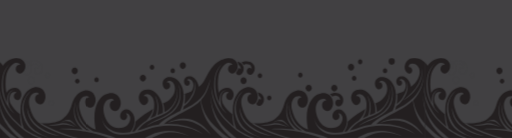
t = 0.00 s
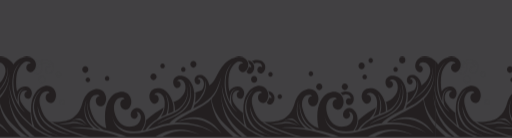
t = 1.50 s
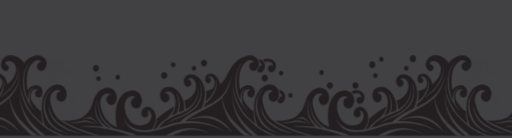
t = 3.00 s
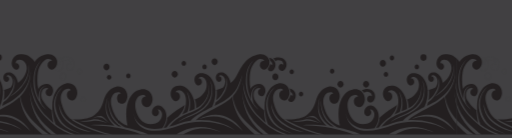
t = 4.50 s
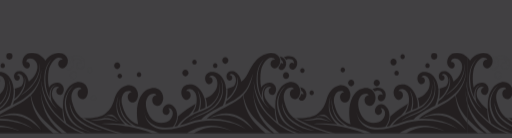
t = 6.00 s
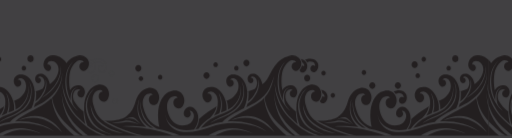
t = 9.00 s

The animated SVG that drew these frames (rendered in a browser with its animation timeline set to each time). Animation: 1 CSS @keyframes rule; frames cover the first 9.00 s, repeats indefinitely.

<?xml version="1.0" encoding="UTF-8"?>
<svg xmlns="http://www.w3.org/2000/svg" version="1.1" viewBox="0 0 2000 540">
  <!-- Generator: Adobe Illustrator 29.7.1, SVG Export Plug-In . SVG Version: 2.1.1 Build 8)  -->
  <defs>
    <style>
      .st0 {
        fill: #414042;
      }

      .st1 {
        fill: #231f20;
      }
      /* Apply to the element you want to animate */
#wave {
  animation: wave-motion 60s linear infinite;
}

@keyframes wave-motion {
  0%   { transform: translate(0px,    0px); }
  10%  { transform: translate(166px, -20px); }
  20%  { transform: translate(332px,   0px); }
  30%  { transform: translate(498px,  20px); }
  40%  { transform: translate(664px,   0px); }
  50%  { transform: translate(831px, -20px); }
  60%  { transform: translate(997px,   0px); }
  70%  { transform: translate(1163px, 20px); }
  80%  { transform: translate(1329px,  0px); }
  90%  { transform: translate(1495px,-20px); }
  100% { transform: translate(1662px,  0px); }
}


    </style>
  </defs>
  <g id="wavebgcolor">
    <rect class="st0" x="-12.41" y="-13.99" width="2030.91" height="555.42"/>
  </g>
  <g id="wave">
    <g>
      <path class="st1" d="M.11,541.44V245.32c3.81,3.7,6.18,6.74,8.98,11.53,14.18-19.6,32.22-26.74,45.64-29.26,22.66-4.28,39.28,9.42,41.99,24.23,2.7,14.82-2.61,26.07-12.16,32.98-8.55,6.18-21.03.49-23.95-9.66-3.53-12.25,5.43-24.77,16.72-21.55-2.03-6.68-9.49-9.16-17.39-8.17-10.54,1.32-32.97,21.38-37.89,52.43-2.77,17.48-3.88,40.67,1.28,64.98,4.74-7.24,10.43-12.34,16.2-15.3,19.71-10.12,33.51-1.61,38.99,9.76,5.46,11.36,2.9,21.94-2.08,29-5.32,7.55-17.03,5.95-21.65-1.54-5.57-9.05-1.03-21.63,8.89-21.99-3.13-4.91-9.75-4.96-15.98-2.06-8.3,3.86-16.34,18.91-10.79,37.98.38,1.31.78,2.69,1.2,4.1,9.13,16.5,22.37,32.34,41.2,46.08-5-56.74,16.21-90.61,38.31-101.97,27.35-14.06,46.53-2.24,54.12,13.54,7.59,15.78,4.03,30.46-2.88,40.26-7.39,10.49-23.65,8.27-30.06-2.14-7.74-12.57-1.43-30.03,12.34-30.53-4.34-6.82-13.54-6.89-22.18-2.86-11.52,5.36-22.67,26.25-14.97,52.72,5.21,17.89,12.03,43.37,35.39,62.02,35.11,5.87,75.85-1.57,90.84-12.52,17.84-13.04,29.43-25.49,39.27-59.24,7.28-24.96,20.47-41.17,34.39-48.32,27.36-14.05,46.53-2.23,54.12,13.54,7.58,15.78,4.02,30.45-2.88,40.26-7.39,10.49-23.65,8.27-30.06-2.13-7.74-12.57-1.43-30.02,12.34-30.53-4.34-6.82-13.55-6.88-22.18-2.86-11.52,5.36-22.67,26.26-14.98,52.72,6.84,23.49,16.59,58.77,62.7,76.39-16.63-77.75,9.08-123.24,36.02-137.09,28.93-14.86,49.2-2.36,57.22,14.32,8.02,16.68,4.25,32.2-3.05,42.57-7.81,11.09-25,8.74-31.78-2.26-8.19-13.29-1.51-31.74,13.05-32.27-4.59-7.21-14.32-7.28-23.46-3.03-12.18,5.67-22.88,27.9-15.83,55.74,6.63,26.16,18.73,43.03,37.53,51.86,19.51,9.16,45.57,1.39,53.47-6.76,13.28-13.72,14.27-30.44,9.07-38.52-3.9-6.06-9.55-9.84-14.57-7.47,8.26,6.04,6.08,19.35-3,23.83-7.53,3.71-18.25-1.69-19.15-11.19-.84-8.88,2.06-19.35,12.16-25.86,10.11-6.51,25.94-5.78,37.82,14.21,4.87,8.19,7.6,19.82,6.15,33.55,3.34-2.94,6.86-5.97,10.56-9.09,17.77-14.94,40.5-30.74,65.8-45.82.5-6.02.56-11.63.66-16.6.45-23.53-13.19-37.57-23.73-38.89-7.9-.99-15.36,1.48-17.39,8.17,11.3-3.22,20.25,9.3,16.72,21.55-2.93,10.14-15.65,16.24-23.96,9.66-7.76-6.15-13.87-17.13-11.17-31.95,2.71-14.82,15.69-29.48,41-25.27,17.8,2.96,38.8,19.96,49.47,55.6,7.41-3.91,14.93-7.7,22.53-11.37,21.65-16.42,27.34-33.22,27.62-47.93.36-18.82-10.55-30.04-18.97-31.09-6.32-.79-12.29,1.19-13.91,6.53,9.03-2.57,16.19,7.43,13.36,17.23-2.33,8.11-12.51,12.98-19.15,7.72-6.21-4.91-11.09-13.7-8.93-25.54,2.16-11.85,12.55-23.57,32.78-20.21,18.25,3.04,44.72,20.11,48.93,67.41,2.61-.92,5.21-1.82,7.81-2.68,8.29-2.76,15.83-5.78,22.68-9,5.93-8.22,7.83-16.28,7.98-23.66.28-14.47-8.1-23.1-14.58-23.91-4.87-.61-9.45.91-10.7,5.02,6.95-1.98,12.45,5.72,10.28,13.25-1.79,6.23-9.61,9.98-14.72,5.94-4.77-3.78-8.53-10.54-6.87-19.65,1.66-9.11,9.65-18.12,25.21-15.54,12.04,2,26.45,14.47,32.18,41.12,10.78-8.44,17.6-18.39,22.58-27.25,9.12-16.22,20.1-41.24,37.93-59.07,18.22-18.22,35.52-23.44,48.93-25.97,22.66-4.28,39.28,9.42,41.98,24.23,2.7,14.82-2.6,26.07-12.16,32.98-8.54,6.18-21.02.49-23.95-9.66-3.53-12.25,5.42-24.77,16.72-21.55-2.03-6.68-9.49-9.16-17.39-8.17-10.54,1.32-32.97,21.38-37.89,52.43-2.77,17.48-3.88,40.67,1.28,64.98,4.74-7.24,10.43-12.34,16.2-15.3,19.71-10.12,33.52-1.61,38.99,9.76,5.46,11.36,2.89,21.94-2.08,29-5.32,7.55-17.03,5.95-21.65-1.54-5.58-9.05-1.03-21.63,8.89-21.99-3.12-4.91-9.75-4.96-15.98-2.06-8.3,3.86-16.33,18.91-10.79,37.98.38,1.31.78,2.69,1.2,4.1,9.13,16.5,22.38,32.34,41.2,46.08-5-56.74,16.22-90.61,38.31-101.97,27.35-14.06,46.53-2.24,54.12,13.54,7.59,15.78,4.02,30.46-2.89,40.26-7.39,10.49-23.65,8.27-30.06-2.14-7.73-12.57-1.42-30.03,12.34-30.53-4.34-6.82-13.54-6.89-22.19-2.86-11.52,5.36-22.66,26.25-14.97,52.72,5.21,17.89,12.03,43.37,35.39,62.02,35.11,5.87,75.86-1.57,90.84-12.52,17.83-13.04,29.43-25.49,39.27-59.24,7.28-24.96,20.47-41.17,34.39-48.32,27.36-14.05,46.53-2.23,54.11,13.54,7.59,15.78,4.02,30.45-2.88,40.26-7.4,10.49-23.65,8.27-30.06-2.13-7.74-12.57-1.43-30.02,12.34-30.53-4.34-6.82-13.55-6.88-22.19-2.86-11.52,5.36-22.67,26.26-14.97,52.72,6.84,23.49,16.59,58.77,62.7,76.39-16.63-77.75,9.08-123.24,36.02-137.09,28.93-14.86,49.2-2.36,57.22,14.32,8.02,16.68,4.25,32.2-3.05,42.57-7.81,11.09-25,8.74-31.78-2.26-8.19-13.29-1.51-31.74,13.05-32.27-4.59-7.21-14.32-7.28-23.46-3.03-12.18,5.67-22.88,27.9-15.83,55.74,6.63,26.16,18.73,43.03,37.53,51.86,19.5,9.16,45.57,1.39,53.46-6.76,13.29-13.72,14.28-30.44,9.07-38.52-3.9-6.06-9.56-9.84-14.58-7.47,8.26,6.04,6.08,19.35-3,23.83-7.53,3.71-18.25-1.69-19.15-11.19-.84-8.88,2.06-19.35,12.16-25.86,10.11-6.51,25.94-5.78,37.83,14.21,4.87,8.19,7.59,19.82,6.15,33.55,3.34-2.94,6.85-5.97,10.56-9.09,17.77-14.94,40.5-30.74,65.8-45.82.49-6.02.56-11.63.65-16.6.45-23.53-13.19-37.57-23.73-38.89-7.9-.99-15.36,1.48-17.39,8.17,11.3-3.22,20.25,9.3,16.72,21.55-2.93,10.14-15.65,16.24-23.96,9.66-7.76-6.15-13.87-17.13-11.17-31.95,2.71-14.82,15.69-29.48,41-25.27,17.8,2.96,38.8,19.96,49.47,55.6,7.4-3.91,14.94-7.7,22.53-11.37,21.66-16.42,27.34-33.22,27.62-47.93.36-18.82-10.54-30.04-18.97-31.09-6.32-.79-12.28,1.19-13.91,6.53,9.03-2.57,16.19,7.43,13.36,17.23-2.33,8.11-12.51,12.98-19.15,7.72-6.21-4.91-11.09-13.7-8.93-25.54,2.16-11.85,12.55-23.57,32.78-20.21,18.24,3.04,44.72,20.11,48.93,67.41,2.61-.92,5.21-1.82,7.81-2.68,8.29-2.76,15.83-5.78,22.68-9,5.93-8.22,7.84-16.28,7.98-23.66.28-14.47-8.11-23.1-14.59-23.91-4.86-.61-9.45.91-10.7,5.02,6.95-1.98,12.45,5.72,10.28,13.25-1.8,6.23-9.62,9.98-14.72,5.94-4.77-3.78-8.53-10.54-6.87-19.65,1.66-9.11,9.65-18.12,25.21-15.54,12.04,2,26.45,14.47,32.18,41.12,25.19-19.71,33.55-42.07,33.84-57.71.38-21.06-14.26-32.64-28.08-33.19-8.3-.34-15.6,4.07-15.6,13.85,7.43-2.44,16.63,5.8,13.72,15.9-2.41,8.37-11.98,11.78-18.83,6.36-6.41-5.07-11.98-14.93-9.75-27.15,2.23-12.22,11.89-30.96,34.18-30.96,19.32,0,30.53,4.18,45.81,18.35v296.12H.11Z"/>
      <ellipse class="st1" cx="1530.84" cy="240.01" rx="11.89" ry="13.03"/>
      <path class="st1" d="M1359.94,262.81c0,7.2,5.32,13.04,11.89,13.04s11.89-5.84,11.89-13.04-5.32-13.03-11.89-13.03-11.89,5.83-11.89,13.03Z"/>
      <path class="st1" d="M939.36,315.77c0,7.2,5.32,13.03,11.89,13.03s11.89-5.84,11.89-13.03-5.32-13.03-11.89-13.03-11.89,5.83-11.89,13.03Z"/>
      <path class="st1" d="M1006.74,295.68c0,5.16,3.82,9.35,8.53,9.35s8.52-4.19,8.52-9.35-3.82-9.35-8.52-9.35-8.53,4.18-8.53,9.35Z"/>
      <path class="st1" d="M1043.23,382.83c0,5.16,3.82,9.35,8.53,9.35s8.52-4.19,8.52-9.35-3.82-9.35-8.52-9.35-8.53,4.18-8.53,9.35Z"/>
      <path class="st1" d="M1496.31,276.66c0,5.16,3.82,9.35,8.53,9.35s8.52-4.19,8.52-9.35-3.82-9.35-8.52-9.35-8.53,4.18-8.53,9.35Z"/>
      <path class="st1" d="M1398.97,241.63c0,5.16,3.82,9.35,8.52,9.35s8.53-4.19,8.53-9.35-3.82-9.35-8.53-9.35-8.52,4.18-8.52,9.35Z"/>
      <path class="st0" d="M1654.79,528.4c-20.63-32.21-48.28-51.85-77.03-60.59-28.76-8.74-65.35-4.24-94.33,13.94,26.98-10.79,60.27-15.16,91.07-6.43,26.78,7.59,54.38,24.98,80.3,53.07Z"/>
      <path class="st0" d="M868.99,247.05c-24.74,25.55-30.79,55.31-28.08,96.42,1.53,23.19,7.76,43.7,16.14,60.7-1.03-8.26-1.36-21.83,3.33-33.17,4.72-11.4,13.55-20.45,27.93-17.41-14.1-.29-17.28,4.37-23.21,14.23-5.88,9.78-5.85,39.96,3.27,55.6,7.91,11.35,16.55,20.15,24.55,25.95-30.09-16.7-55.69-64.74-56.85-105.5-1.12-39.55,4.08-71.69,32.91-96.83Z"/>
      <path class="st0" d="M1125.5,497.44c-17.1-9.61-40.61-18.54-57.7-14.87-17.32,3.72-32.64,6.6-52.33,7.05,23.05,2.91,43.37-.97,52.63-1.9,19.68-1.99,36.31,1.46,57.39,9.73Z"/>
      <path class="st0" d="M1133.21,497.65c-8.91-6.11-21.19-17.43-28.7-20.77-8.92-3.97-23.41-5.5-37.06,1.53,10.87-7.94,26.75-12.53,37.34-7.64,7.84,3.62,14.21,14.05,28.42,26.88Z"/>
      <path class="st0" d="M951.53,354.67c-16.72,9.16-33.16,36.35-35.39,63.24-2.23,26.89,6.97,57.13,26.47,80.04,17.22,20.23,52.94,33,77.74,40.02-39.29-15.58-58.8-29.02-73.56-45.21-11.15-12.23-27.43-47.7-25.92-74.54,1.67-29.63,13.93-50.1,30.66-63.54Z"/>
      <path class="st0" d="M934.9,418.83c5.57,28.11,14.68,54.38,47.56,77.6,32.88,23.22,55.73,28.1,82.48,36.05-33.44-4.27-63.94-14.61-87.5-32.38-25.91-19.55-41.43-44.3-42.54-81.26Z"/>
      <path class="st0" d="M1523.6,325.34c6.97,12.53,13.65,35.13,6.41,63.54-7.25,28.41-25.73,49.98-57.96,65.69-32.6,15.88-55.73,23.22-69.38,37.88,22.01-15.58,56.43-25.35,71.89-33.91,26.47-14.66,51.45-34.25,58.24-66.6,6.41-30.55.83-53.15-9.2-66.6Z"/>
      <path class="st1" d="M926.76,240.74c13.56,2.33,22.52,12.1,24.18,21.57.44,2.39.64,4.64.64,6.77-.04,9.91-4.25,17.22-11.36,22.43-1.86,1.34-3.94,1.96-6.14,1.96-5.36.06-10.97-4-12.63-9.25,4.66-4.63,8.01-10.62,9.38-17.65.14,0,.28-.05.42-.05.86,0,1.77.12,2.72.4l5.98,1.73s.52-2.54-1.06-6.43c-1.58-3.89-4.69-6.76-7.78-8.46-.11-.88-.2-1.75-.37-2.65-.68-3.63-2.05-7.12-3.99-10.35Z"/>
      <path class="st1" d="M1006.11,361.41c13.56,2.33,22.52,12.1,24.18,21.57.44,2.39.64,4.64.64,6.77-.04,9.91-4.25,17.22-11.36,22.43-1.85,1.34-3.94,1.96-6.14,1.96-5.36.06-10.97-4-12.63-9.25,4.66-4.63,8.01-10.62,9.38-17.65.14,0,.28-.05.42-.05.86,0,1.77.12,2.72.4l5.98,1.73s.52-2.54-1.06-6.43c-1.58-3.89-4.69-6.76-7.78-8.46-.11-.88-.2-1.75-.36-2.65-.68-3.63-2.05-7.12-3.99-10.35Z"/>
      <path class="st1" d="M963.79,239.23c17.02-.03,28.51,11.24,30.41,22.09.44,2.39.64,4.64.64,6.77-.04,9.91-4.25,17.22-11.36,22.43-1.85,1.34-3.95,1.95-6.13,1.95-5.51.06-11.3-4.2-12.79-9.65-.42-1.48-.62-2.96-.62-4.4.03-7.12,4.8-12.89,10.59-12.9.86,0,1.77.13,2.72.4l5.97,1.73-1.95-6.44c-1.16-3.89-3.8-6.77-6.88-8.46-3.11-1.71-6.68-2.42-10.39-2.43-1.21,0-2.44.08-3.67.23-2.68.39-5.63,1.56-8.71,3.4-2.15-3.82-5.08-7.29-8.7-10.16,4.64-1.85,9.11-3.05,13.15-3.82,2.69-.51,5.27-.74,7.73-.74Z"/>
      <path class="st1" d="M1310.18,362.96c17.02-.02,28.51,11.24,30.41,22.09.44,2.39.64,4.64.64,6.77-.04,9.91-4.25,17.22-11.36,22.43-1.85,1.34-3.95,1.95-6.13,1.95-5.51.06-11.3-4.2-12.79-9.65-.42-1.48-.62-2.96-.62-4.4.03-7.12,4.8-12.89,10.59-12.9.86,0,1.77.13,2.72.4l5.97,1.73-1.95-6.44c-1.16-3.89-3.8-6.77-6.88-8.46-3.11-1.71-6.68-2.42-10.39-2.43-1.21,0-2.44.08-3.67.23-2.68.39-5.63,1.56-8.71,3.4-2.15-3.82-5.08-7.29-8.7-10.16,4.64-1.85,9.11-3.05,13.15-3.82,2.69-.51,5.27-.74,7.73-.74Z"/>
      <path class="st0" d="M1653.06,370c.94,18.98,4.2,36.17,9.05,51.68v11.61c-6-20.52-9-41.93-9.05-63.29Z"/>
      <path class="st0" d="M1654.86,333.74c1.7,12.52,4.19,24.37,7.24,35.58v12.86c-3.84-14.59-6.42-30.68-7.24-48.43Z"/>
      <path class="st0" d="M980.21,479.91h0c3.31.55,6.67.99,10.06,1.31,12.23,8.36,29.04,17.18,52.65,27.44,28.36,12.35,63.51,24.6,101.53,32.77h-21.09c-30.52-7.86-58.6-18-82.08-28.23-32.77-14.3-50.32-24.62-61.06-33.3Z"/>
      <path class="st0" d="M1572.9,533.35c-70.49-28.05-115.45-13.33-151.76,8.08h-26.77c39.86-24.41,96.93-47.88,178.53-8.08Z"/>
      <path class="st0" d="M1152.42,507.22c-26.36-23.74-34.66-47.49-34.11-74.95.05-8.12,2.41-27.37,8.12-37.47-3.95,11.31-5.87,26.9-5.87,36.73.08,22.34,9.51,54.16,46.74,77.57,4.3.61,8.65,1.27,13.02,1.98-33.73-20.46-42.39-43.55-48.22-67.66-2-8.28-3.76-25.51-1.21-37.42-.61,12.07.85,26.3,3.55,35.99,5.81,20.6,18.12,49.32,59.57,71.48,31.43,5.9,63.67,14.87,92.16,27.97h-27.73c-75.13-31.43-156.78-35.89-200.18-37.07,17.74-1.86,51.51-2.27,94.17,2.85Z"/>
      <path class="st0" d="M1646.48,265.16c5.48,17.42,4.74,39.2-8.46,64.46-11.98,22.94-37.52,51.12-64.83,64.36,25.64-19.35,49.14-41.24,62.05-66.19,11.59-22.4,15.6-38.9,11.24-62.63Z"/>
      <path class="st0" d="M1261.11,506.81c21.6,13.16,48.53,14.82,78.3,9.92,11.58-15.47,14.8-26.65,15.9-37.9l3.8-4.17c-.21,11.72-2.68,23.58-13.96,41.06,3.73-.71,7.51-1.54,11.32-2.43,13.9-19.01,29.39-32.08,45.03-41.9,13.54-13,23.69-28.94,25.95-44.97l4.22-2.5c-2.07,14.66-6,26.98-14.59,38.67,7.22-3.68,14.36-6.85,21.3-9.76,7.52-21.57,10.92-44.85-2.66-79.22,9.61,15.22,18.87,43.17,8.84,76.66,7.67-3.15,14.98-6.1,21.78-9.2,1.09-9.31.41-23.93-3.07-34.87l3.74-2.17c4.14,10.49,5.79,24.75,5.39,34.14,6.38-3.2,12.2-6.67,17.19-10.79,32.51-26.88,36.16-65.02,30.65-87.58,8.26,25.57,1.86,67.23-30.65,94.11-12.4,10.26-29.18,16.2-47.28,23.46-25.13,10.07-53.06,22.88-76.07,53.48,14.02-3.73,28.45-8.46,43.1-13.82,12.06-4.41,26.03-7.79,41.11-9.93,17.66-19.6,52-37.2,84.06-53.27,9.74-21.03,14.19-43.01,13.03-64.87l5.09-1.73c.82,12.9.34,25.81-2.25,39.89,10.41-8.9,16.26-14.52,23.73-25.97,10.3-15.81,20.62-35.04,15.79-61.31,8.73,21.39.83,46.69-13.93,68.03-11.23,16.24-20.17,22.78-27.59,28.26-1.15,4.37-2.56,8.68-4.26,12.88,15.58-7.81,30.13-15.27,41.33-22.4,47.93-30.55,69.4-72.86,69.47-114.87,2.03,33-9.92,69.9-39.71,100.36,7.63,43.05,26.03,70.07,46.88,92.7v18.1c-21.8-24.52-42.53-58.32-48.53-109.14-7.67,7.61-16.45,14.81-26.45,21.41-35.35,23.33-85.13,42.09-116.76,69.9,52.17-3.4,112.89,7.67,155.21,41.31-63.53-42.16-159.38-42.77-216.23-22-56.85,20.78-110.62,32.69-148.24,9.78-26.65-16.23-33.44-45.21-35.67-68.43,2.23,23.22,9.02,44.87,35.67,61.1Z"/>
      <path class="st1" d="M701.69,256.73c0,7.2,5.32,13.03,11.89,13.03s11.89-5.84,11.89-13.03-5.33-13.03-11.89-13.03-11.89,5.84-11.89,13.03Z"/>
      <path class="st1" d="M1194.22,344.59c0,7.2,5.32,13.04,11.89,13.04s11.89-5.84,11.89-13.04-5.32-13.03-11.89-13.03-11.89,5.84-11.89,13.03Z"/>
      <path class="st1" d="M1294.36,344.59c0,7.2,5.32,13.04,11.89,13.04s11.89-5.84,11.89-13.04-5.32-13.03-11.89-13.03-11.89,5.84-11.89,13.03Z"/>
      <path class="st1" d="M545.52,305.72c0,7.2,5.32,13.04,11.89,13.04s11.89-5.84,11.89-13.04-5.32-13.03-11.89-13.03-11.89,5.83-11.89,13.03Z"/>
      <path class="st1" d="M278.65,277.16c0,7.2,5.32,13.04,11.88,13.04s11.89-5.84,11.89-13.04-5.32-13.03-11.89-13.03-11.88,5.83-11.88,13.03Z"/>
      <path class="st0" d="M108.59,315.77c0,7.2,5.33,13.03,11.89,13.03s11.89-5.84,11.89-13.03-5.32-13.03-11.89-13.03-11.89,5.83-11.89,13.03Z"/>
      <path class="st0" d="M175.97,295.68c0,5.16,3.82,9.35,8.53,9.35s8.53-4.19,8.53-9.35-3.82-9.35-8.53-9.35-8.53,4.18-8.53,9.35Z"/>
      <path class="st1" d="M292.22,317.16c0,5.16,3.82,9.35,8.53,9.35s8.52-4.19,8.52-9.35-3.82-9.35-8.52-9.35-8.53,4.18-8.53,9.35Z"/>
      <path class="st0" d="M190.72,404.57c0,5.16,3.82,9.35,8.53,9.35s8.52-4.19,8.52-9.35-3.81-9.35-8.52-9.35-8.53,4.18-8.53,9.35Z"/>
      <path class="st1" d="M665.54,276.66c0,5.16,3.82,9.35,8.53,9.35s8.52-4.19,8.52-9.35-3.81-9.35-8.52-9.35-8.53,4.18-8.53,9.35Z"/>
      <path class="st1" d="M367.49,311.9c0,5.16,3.82,9.35,8.53,9.35s8.52-4.19,8.52-9.35-3.81-9.35-8.52-9.35-8.53,4.18-8.53,9.35Z"/>
      <path class="st1" d="M584.47,262.86c0,5.16,3.82,9.35,8.53,9.35s8.53-4.19,8.53-9.35-3.82-9.35-8.53-9.35-8.53,4.18-8.53,9.35Z"/>
      <path class="st1" d="M1164.89,293.51c0,5.16,3.82,9.35,8.52,9.35s8.53-4.19,8.53-9.35-3.82-9.35-8.53-9.35-8.52,4.18-8.52,9.35Z"/>
      <path class="st1" d="M1375.39,305.77c0,5.16,3.82,9.35,8.52,9.35s8.53-4.19,8.53-9.35-3.82-9.35-8.53-9.35-8.52,4.18-8.52,9.35Z"/>
      <path class="st0" d="M824.02,528.4c-20.63-32.21-48.28-51.85-77.03-60.59-28.76-8.74-65.35-4.24-94.33,13.94,26.99-10.79,60.27-15.16,91.07-6.43,26.78,7.59,54.38,24.98,80.29,53.07Z"/>
      <path class="st0" d="M38.22,247.05c-24.74,25.55-30.79,55.31-28.08,96.42,1.53,23.19,7.75,43.7,16.14,60.7-1.03-8.26-1.36-21.83,3.34-33.17,4.72-11.4,13.55-20.45,27.93-17.41-14.1-.29-17.27,4.37-23.2,14.23-5.88,9.78-5.86,39.96,3.27,55.6,7.91,11.35,16.55,20.15,24.55,25.95-30.09-16.7-55.69-64.74-56.85-105.5-1.12-39.55,4.08-71.69,32.91-96.83Z"/>
      <path class="st0" d="M294.73,497.44c-17.1-9.61-40.61-18.54-57.7-14.87-17.32,3.72-32.64,6.6-52.33,7.05,23.05,2.91,43.38-.97,52.63-1.9,19.68-1.99,36.31,1.46,57.39,9.73Z"/>
      <path class="st0" d="M302.44,497.65c-8.91-6.11-21.19-17.43-28.7-20.77-8.92-3.97-23.4-5.5-37.06,1.53,10.87-7.94,26.76-12.53,37.34-7.64,7.84,3.62,14.22,14.05,28.42,26.88Z"/>
      <path class="st0" d="M120.76,354.67c-16.72,9.16-33.16,36.35-35.39,63.24-2.23,26.89,6.97,57.13,26.47,80.04,17.22,20.23,52.94,33,77.74,40.02-39.29-15.58-58.8-29.02-73.56-45.21-11.15-12.23-27.43-47.7-25.92-74.54,1.67-29.63,13.93-50.1,30.66-63.54Z"/>
      <path class="st0" d="M104.13,418.83c5.57,28.11,14.68,54.38,47.56,77.6,32.88,23.22,55.73,28.1,82.48,36.05-33.43-4.27-63.94-14.61-87.49-32.38-25.91-19.55-41.43-44.3-42.54-81.26Z"/>
      <path class="st0" d="M692.83,325.34c6.97,12.53,13.65,35.13,6.41,63.54-7.24,28.41-25.73,49.98-57.96,65.69-32.6,15.88-55.73,23.22-69.38,37.88,22.02-15.58,56.42-25.35,71.89-33.91,26.47-14.66,51.45-34.25,58.24-66.6,6.41-30.55.83-53.15-9.2-66.6Z"/>
      <path class="st0" d="M96,240.74c13.56,2.33,22.52,12.1,24.18,21.57.44,2.39.64,4.64.64,6.77-.04,9.91-4.25,17.22-11.36,22.43-1.85,1.34-3.95,1.96-6.14,1.96-5.36.06-10.97-4-12.63-9.25,4.66-4.63,8.02-10.62,9.38-17.65.14,0,.28-.05.42-.05.86,0,1.77.12,2.72.4l5.98,1.73s.52-2.54-1.06-6.43c-1.58-3.89-4.69-6.76-7.78-8.46-.11-.88-.2-1.75-.36-2.65-.68-3.63-2.05-7.12-3.99-10.35Z"/>
      <path class="st0" d="M133.03,239.23c17.02-.03,28.51,11.24,30.41,22.09.44,2.39.64,4.64.64,6.77-.05,9.91-4.25,17.22-11.36,22.43-1.85,1.34-3.94,1.95-6.13,1.95-5.51.06-11.3-4.2-12.79-9.65-.42-1.48-.62-2.96-.62-4.4.03-7.12,4.8-12.89,10.59-12.9.86,0,1.77.13,2.72.4l5.98,1.73-1.96-6.44c-1.16-3.89-3.79-6.77-6.88-8.46-3.11-1.71-6.68-2.42-10.39-2.43-1.21,0-2.44.08-3.67.23-2.68.39-5.63,1.56-8.71,3.4-2.15-3.82-5.08-7.29-8.7-10.16,4.64-1.85,9.11-3.05,13.15-3.82,2.69-.51,5.27-.74,7.73-.74Z"/>
      <path class="st0" d="M830.87,502.9c-22.46-25.25-43.36-60.31-48.61-113.73l1.33-2.1c7.04,46.03,25.62,74.23,47.28,97.73,3.15,3.42,6.35,6.74,9.59,10,19.87,20.03,37.18,34.71,56.94,46.63h-26.01c-10.09-8.15-20.13-17.45-30.93-28.34-3.19-3.21-6.4-6.62-9.59-10.2Z"/>
      <path class="st0" d="M830.87,433.3c-6-20.52-8.53-41.93-8.58-63.29.94,18.98,3.73,36.17,8.58,51.68,11.3,36.14,31.25,63.04,50.83,81.68,16.34,15.55,30.38,27.83,44.83,38.08h-20.36c-9.75-8.18-19.54-17.27-29.25-27.32-22.15-22.94-37.31-50.91-46.05-80.82Z"/>
      <path class="st0" d="M830.87,382.18c-3.84-14.59-5.95-30.68-6.77-48.43,1.7,12.52,3.72,24.37,6.77,35.58,12.19,44.7,33.87,78.81,55.48,100.62,9.68,9.75,18.73,18.2,27.73,25.69-5.14-17.46-6.1-33.05-7.27-49.22,1.06.82,2.15,1.63,3.25,2.44,2.54,17.62,4.63,34.52,12.31,53.4,21.98,16.83,44.79,28.42,77.11,39.18h-14.62c-42.08-15.67-68.43-34.5-101.52-67.9-20.36-20.51-41.53-49.84-52.45-91.36Z"/>
      <path class="st0" d="M46.15,514.11C24,491.18,8.84,463.2.11,433.3v-11.61c11.29,36.14,31.25,63.04,50.83,81.68,16.34,15.55,30.38,27.83,44.83,38.08h-20.36c-9.75-8.18-19.54-17.27-29.25-27.32Z"/>
      <path class="st0" d="M.11,502.9v-18.1c3.15,3.42,6.35,6.74,9.59,10,19.87,20.03,37.18,34.71,56.94,46.63h-26.01c-10.09-8.15-20.13-17.45-30.93-28.34-3.19-3.21-6.4-6.62-9.59-10.2Z"/>
      <path class="st0" d="M149.44,479.91h0c3.31.55,6.67.99,10.06,1.31,12.22,8.36,29.04,17.18,52.65,27.44,28.36,12.35,63.52,24.6,101.53,32.77h-21.09c-30.52-7.86-58.6-18-82.08-28.23-32.77-14.3-50.32-24.62-61.06-33.3Z"/>
      <path class="st0" d="M742.13,533.35c-70.49-28.05-115.45-13.33-151.76,8.08h-26.77c39.86-24.41,96.94-47.88,178.53-8.08Z"/>
      <path class="st0" d="M.11,382.18v-12.86c12.18,44.7,33.86,78.81,55.47,100.62,9.68,9.75,18.73,18.2,27.73,25.69-5.14-17.46-6.1-33.05-7.27-49.22,1.06.82,2.15,1.63,3.25,2.44,2.54,17.62,4.63,34.52,12.31,53.4,21.98,16.83,44.79,28.42,77.11,39.18h-14.62c-42.08-15.67-68.43-34.5-101.52-67.9C32.2,453.02,11.03,423.7.11,382.18Z"/>
      <path class="st0" d="M321.65,507.22c-26.36-23.74-34.67-47.49-34.12-74.95.05-8.12,2.41-27.37,8.13-37.47-3.95,11.31-5.88,26.9-5.88,36.73.08,22.34,9.51,54.16,46.74,77.57,4.3.61,8.65,1.27,13.02,1.98-33.73-20.46-42.39-43.55-48.22-67.66-2-8.28-3.76-25.51-1.2-37.42-.61,12.07.84,26.3,3.54,35.99,5.81,20.6,18.12,49.32,59.57,71.48,31.43,5.9,63.67,14.87,92.16,27.97h-27.73c-75.13-31.43-156.77-35.89-200.18-37.07,17.74-1.86,51.51-2.27,94.17,2.85Z"/>
      <path class="st0" d="M430.34,506.81c21.6,13.16,48.53,14.82,78.3,9.92,11.58-15.47,14.8-26.65,15.9-37.9l3.81-4.17c-.22,11.72-2.68,23.58-13.96,41.06,3.73-.71,7.51-1.54,11.32-2.43,13.9-19.01,29.39-32.08,45.03-41.9,13.54-13,23.69-28.94,25.95-44.97l4.22-2.5c-2.07,14.66-6,26.98-14.58,38.67,7.22-3.68,14.37-6.85,21.3-9.76,7.52-21.57,10.92-44.85-2.66-79.22,9.61,15.22,18.87,43.17,8.84,76.66,7.68-3.15,14.98-6.1,21.78-9.2,1.08-9.31.41-23.93-3.07-34.87l3.74-2.17c4.14,10.49,5.8,24.75,5.39,34.14,6.38-3.2,12.2-6.67,17.19-10.79,32.51-26.88,36.16-65.02,30.65-87.58,8.26,25.57,1.86,67.23-30.65,94.11-12.4,10.26-29.18,16.2-47.28,23.46-25.13,10.07-53.07,22.88-76.07,53.48,14.02-3.73,28.45-8.46,43.1-13.82,12.07-4.41,26.03-7.79,41.11-9.93,17.66-19.6,52-37.2,84.06-53.27,9.74-21.03,14.19-43.01,13.03-64.87l5.09-1.73c.81,12.9.34,25.81-2.25,39.89,10.42-8.9,16.26-14.52,23.73-25.97,10.31-15.81,20.62-35.04,15.79-61.31,8.73,21.39.83,46.69-13.93,68.03-11.22,16.24-20.17,22.78-27.59,28.26-1.15,4.37-2.55,8.68-4.25,12.88,15.58-7.81,30.13-15.27,41.32-22.4,47.93-30.55,52.9-61.25,69.25-103.65-10.98,40.1-17.14,78.91-67.57,112.21-35.35,23.33-85.13,42.09-116.76,69.9,52.16-3.4,112.89,7.67,155.21,41.31-63.53-42.16-159.38-42.77-216.23-22-56.84,20.78-110.62,32.69-148.24,9.78-26.65-16.23-33.44-45.21-35.67-68.43,2.23,23.22,9.02,44.87,35.67,61.1Z"/>
    </g>
    <g>
      <path class="st1" d="M1662.11,541.44V245.32c3.81,3.7,6.18,6.74,8.98,11.53,14.18-19.6,32.22-26.74,45.64-29.26,22.66-4.28,39.28,9.42,41.99,24.23,2.7,14.82-2.61,26.07-12.16,32.98-8.55,6.18-21.03.49-23.95-9.66-3.53-12.25,5.43-24.77,16.72-21.55-2.03-6.68-9.49-9.16-17.39-8.17-10.54,1.32-32.97,21.38-37.89,52.43-2.77,17.48-3.88,40.67,1.28,64.98,4.74-7.24,10.43-12.34,16.2-15.3,19.71-10.12,33.51-1.61,38.99,9.76,5.46,11.36,2.9,21.94-2.08,29-5.32,7.55-17.03,5.95-21.65-1.54-5.57-9.05-1.03-21.63,8.89-21.99-3.13-4.91-9.75-4.96-15.98-2.06-8.3,3.86-16.34,18.91-10.79,37.98.38,1.31.78,2.69,1.2,4.1,9.13,16.5,22.37,32.34,41.2,46.08-5-56.74,16.21-90.61,38.31-101.97,27.35-14.06,46.53-2.24,54.12,13.54,7.59,15.78,4.03,30.46-2.88,40.26-7.39,10.49-23.65,8.27-30.06-2.14-7.74-12.57-1.43-30.03,12.34-30.53-4.34-6.82-13.54-6.89-22.18-2.86-11.52,5.36-22.67,26.25-14.97,52.72,5.21,17.89,12.03,43.37,35.39,62.02,35.11,5.87,75.85-1.57,90.84-12.52,17.84-13.04,29.43-25.49,39.27-59.24,7.28-24.96,20.47-41.17,34.39-48.32,27.36-14.05,46.53-2.23,54.12,13.54,7.58,15.78,4.02,30.45-2.88,40.26-7.39,10.49-23.65,8.27-30.06-2.13-7.74-12.57-1.43-30.02,12.34-30.53-4.34-6.82-13.55-6.88-22.18-2.86-11.52,5.36-22.67,26.26-14.98,52.72,6.84,23.49,16.59,58.77,62.7,76.39-16.63-77.75,9.08-123.24,36.02-137.09,28.93-14.86,49.2-2.36,57.22,14.32,8.02,16.68,4.25,32.2-3.05,42.57-7.81,11.09-25,8.74-31.78-2.26-8.19-13.29-1.51-31.74,13.05-32.27-4.59-7.21-14.32-7.28-23.46-3.03-12.18,5.67-22.88,27.9-15.83,55.74,6.63,26.16,18.73,43.03,37.53,51.86,19.51,9.16,45.57,1.39,53.47-6.76,13.28-13.72,14.27-30.44,9.07-38.52-3.9-6.06-9.55-9.84-14.57-7.47,8.26,6.04,6.08,19.35-3,23.83-7.53,3.71-18.25-1.69-19.15-11.19-.84-8.88,2.06-19.35,12.16-25.86,10.11-6.51,25.94-5.78,37.82,14.21,4.87,8.19,7.6,19.82,6.15,33.55,3.34-2.94,6.86-5.97,10.56-9.09,17.77-14.94,40.5-30.74,65.8-45.82.5-6.02.56-11.63.66-16.6.45-23.53-13.19-37.57-23.73-38.89-7.9-.99-15.36,1.48-17.39,8.17,11.3-3.22,20.25,9.3,16.72,21.55-2.93,10.14-15.65,16.24-23.96,9.66-7.76-6.15-13.87-17.13-11.17-31.95,2.71-14.82,15.69-29.48,41-25.27,17.8,2.96,38.8,19.96,49.47,55.6,7.41-3.91,14.93-7.7,22.53-11.37,21.65-16.42,27.34-33.22,27.62-47.93.36-18.82-10.55-30.04-18.97-31.09-6.32-.79-12.29,1.19-13.91,6.53,9.03-2.57,16.19,7.43,13.36,17.23-2.33,8.11-12.51,12.98-19.15,7.72-6.21-4.91-11.09-13.7-8.93-25.54,2.16-11.85,12.55-23.57,32.78-20.21,18.25,3.04,44.72,20.11,48.93,67.41,2.61-.92,5.21-1.82,7.81-2.68,8.29-2.76,15.83-5.78,22.68-9,5.93-8.22,7.83-16.28,7.98-23.66.28-14.47-8.1-23.1-14.58-23.91-4.87-.61-9.45.91-10.7,5.02,6.95-1.98,12.45,5.72,10.28,13.25-1.79,6.23-9.61,9.98-14.72,5.94-4.77-3.78-8.53-10.54-6.87-19.65,1.66-9.11,9.65-18.12,25.21-15.54,12.04,2,26.45,14.47,32.18,41.12,10.78-8.44,17.6-18.39,22.58-27.25,9.12-16.22,20.1-41.24,37.93-59.07,18.22-18.22,35.52-23.44,48.93-25.97,22.66-4.28,39.28,9.42,41.98,24.23,2.7,14.82-2.6,26.07-12.16,32.98-8.54,6.18-21.02.49-23.95-9.66-3.53-12.25,5.42-24.77,16.72-21.55-2.03-6.68-9.49-9.16-17.39-8.17-10.54,1.32-32.97,21.38-37.89,52.43-2.77,17.48-3.88,40.67,1.28,64.98,4.74-7.24,10.43-12.34,16.2-15.3,19.71-10.12,33.52-1.61,38.99,9.76,5.46,11.36,2.89,21.94-2.08,29-5.32,7.55-17.03,5.95-21.65-1.54-5.58-9.05-1.03-21.63,8.89-21.99-3.12-4.91-9.75-4.96-15.98-2.06-8.3,3.86-16.33,18.91-10.79,37.98.38,1.31.78,2.69,1.2,4.1,9.13,16.5,22.38,32.34,41.2,46.08-5-56.74,16.22-90.61,38.31-101.97,27.35-14.06,46.53-2.24,54.12,13.54,7.59,15.78,4.02,30.46-2.89,40.26-7.39,10.49-23.65,8.27-30.06-2.14-7.73-12.57-1.42-30.03,12.34-30.53-4.34-6.82-13.54-6.89-22.19-2.86-11.52,5.36-22.66,26.25-14.97,52.72,5.21,17.89,12.03,43.37,35.39,62.02,35.11,5.87,75.86-1.57,90.84-12.52,17.83-13.04,29.43-25.49,39.27-59.24,7.28-24.96,20.47-41.17,34.39-48.32,27.36-14.05,46.53-2.23,54.11,13.54,7.59,15.78,4.02,30.45-2.88,40.26-7.4,10.49-23.65,8.27-30.06-2.13-7.74-12.57-1.43-30.02,12.34-30.53-4.34-6.82-13.55-6.88-22.19-2.86-11.52,5.36-22.67,26.26-14.97,52.72,6.84,23.49,16.59,58.77,62.7,76.39-16.63-77.75,9.08-123.24,36.02-137.09,28.93-14.86,49.2-2.36,57.22,14.32,8.02,16.68,4.25,32.2-3.05,42.57-7.81,11.09-25,8.74-31.78-2.26-8.19-13.29-1.51-31.74,13.05-32.27-4.59-7.21-14.32-7.28-23.46-3.03-12.18,5.67-22.88,27.9-15.83,55.74,6.63,26.16,18.73,43.03,37.53,51.86,19.5,9.16,45.57,1.39,53.46-6.76,13.29-13.72,14.28-30.44,9.07-38.52-3.9-6.06-9.56-9.84-14.58-7.47,8.26,6.04,6.08,19.35-3,23.83-7.53,3.71-18.25-1.69-19.15-11.19-.84-8.88,2.06-19.35,12.16-25.86,10.11-6.51,25.94-5.78,37.83,14.21,4.87,8.19,7.59,19.82,6.15,33.55,3.34-2.94,6.85-5.97,10.56-9.09,17.77-14.94,40.5-30.74,65.8-45.82.49-6.02.56-11.63.65-16.6.45-23.53-13.19-37.57-23.73-38.89-7.9-.99-15.36,1.48-17.39,8.17,11.3-3.22,20.25,9.3,16.72,21.55-2.93,10.14-15.65,16.24-23.96,9.66-7.76-6.15-13.87-17.13-11.17-31.95,2.71-14.82,15.69-29.48,41-25.27,17.8,2.96,38.8,19.96,49.47,55.6,7.4-3.91,14.94-7.7,22.53-11.37,21.66-16.42,27.34-33.22,27.62-47.93.36-18.82-10.54-30.04-18.97-31.09-6.32-.79-12.28,1.19-13.91,6.53,9.03-2.57,16.19,7.43,13.36,17.23-2.33,8.11-12.51,12.98-19.15,7.72-6.21-4.91-11.09-13.7-8.93-25.54,2.16-11.85,12.55-23.57,32.78-20.21,18.24,3.04,44.72,20.11,48.93,67.41,2.61-.92,5.21-1.82,7.81-2.68,8.29-2.76,15.83-5.78,22.68-9,5.93-8.22,7.84-16.28,7.98-23.66.28-14.47-8.11-23.1-14.59-23.91-4.86-.61-9.45.91-10.7,5.02,6.95-1.98,12.45,5.72,10.28,13.25-1.8,6.23-9.62,9.98-14.72,5.94-4.77-3.78-8.53-10.54-6.87-19.65,1.66-9.11,9.65-18.12,25.21-15.54,12.04,2,26.45,14.47,32.18,41.12,25.19-19.71,33.55-42.07,33.84-57.71.38-21.06-14.26-32.64-28.08-33.19-8.3-.34-15.6,4.07-15.6,13.85,7.43-2.44,16.63,5.8,13.72,15.9-2.41,8.37-11.98,11.78-18.83,6.36-6.41-5.07-11.98-14.93-9.75-27.15,2.23-12.22,11.89-30.96,34.18-30.96,19.32,0,30.53,4.18,45.81,18.35v296.12h-1662Z"/>
      <ellipse class="st1" cx="3192.84" cy="240.01" rx="11.89" ry="13.03"/>
      <path class="st1" d="M3021.94,262.81c0,7.2,5.32,13.04,11.89,13.04s11.89-5.84,11.89-13.04-5.32-13.03-11.89-13.03-11.89,5.83-11.89,13.03Z"/>
      <path class="st1" d="M2601.36,315.77c0,7.2,5.32,13.03,11.89,13.03s11.89-5.84,11.89-13.03-5.32-13.03-11.89-13.03-11.89,5.83-11.89,13.03Z"/>
      <path class="st1" d="M2668.74,295.68c0,5.16,3.82,9.35,8.53,9.35s8.52-4.19,8.52-9.35-3.82-9.35-8.52-9.35-8.53,4.18-8.53,9.35Z"/>
      <path class="st1" d="M2705.23,382.83c0,5.16,3.82,9.35,8.53,9.35s8.52-4.19,8.52-9.35-3.82-9.35-8.52-9.35-8.53,4.18-8.53,9.35Z"/>
      <path class="st1" d="M3158.31,276.66c0,5.16,3.82,9.35,8.53,9.35s8.52-4.19,8.52-9.35-3.82-9.35-8.52-9.35-8.53,4.18-8.53,9.35Z"/>
      <path class="st1" d="M3060.97,241.63c0,5.16,3.82,9.35,8.52,9.35s8.53-4.19,8.53-9.35-3.82-9.35-8.53-9.35-8.52,4.18-8.52,9.35Z"/>
      <path class="st0" d="M3316.79,528.4c-20.63-32.21-48.28-51.85-77.03-60.59-28.76-8.74-65.35-4.24-94.33,13.94,26.98-10.79,60.27-15.16,91.07-6.43,26.78,7.59,54.38,24.98,80.3,53.07Z"/>
      <path class="st0" d="M2530.99,247.05c-24.74,25.55-30.79,55.31-28.08,96.42,1.53,23.19,7.76,43.7,16.14,60.7-1.03-8.26-1.36-21.83,3.33-33.17,4.72-11.4,13.55-20.45,27.93-17.41-14.1-.29-17.28,4.37-23.21,14.23-5.88,9.78-5.85,39.96,3.27,55.6,7.91,11.35,16.55,20.15,24.55,25.95-30.09-16.7-55.69-64.74-56.85-105.5-1.12-39.55,4.08-71.69,32.91-96.83Z"/>
      <path class="st0" d="M2787.5,497.44c-17.1-9.61-40.61-18.54-57.7-14.87-17.32,3.72-32.64,6.6-52.33,7.05,23.05,2.91,43.37-.97,52.63-1.9,19.68-1.99,36.31,1.46,57.39,9.73Z"/>
      <path class="st0" d="M2795.21,497.65c-8.91-6.11-21.19-17.43-28.7-20.77-8.92-3.97-23.41-5.5-37.06,1.53,10.87-7.94,26.75-12.53,37.34-7.64,7.84,3.62,14.21,14.05,28.42,26.88Z"/>
      <path class="st0" d="M2613.53,354.67c-16.72,9.16-33.16,36.35-35.39,63.24-2.23,26.89,6.97,57.13,26.47,80.04,17.22,20.23,52.94,33,77.74,40.02-39.29-15.58-58.8-29.02-73.56-45.21-11.15-12.23-27.43-47.7-25.92-74.54,1.67-29.63,13.93-50.1,30.66-63.54Z"/>
      <path class="st0" d="M2596.9,418.83c5.57,28.11,14.68,54.38,47.56,77.6,32.88,23.22,55.73,28.1,82.48,36.05-33.44-4.27-63.94-14.61-87.5-32.38-25.91-19.55-41.43-44.3-42.54-81.26Z"/>
      <path class="st0" d="M3185.6,325.34c6.97,12.53,13.65,35.13,6.41,63.54-7.25,28.41-25.73,49.98-57.96,65.69-32.6,15.88-55.73,23.22-69.38,37.88,22.01-15.58,56.43-25.35,71.89-33.91,26.47-14.66,51.45-34.25,58.24-66.6,6.41-30.55.83-53.15-9.2-66.6Z"/>
      <path class="st1" d="M2588.76,240.74c13.56,2.33,22.52,12.1,24.18,21.57.44,2.39.64,4.64.64,6.77-.04,9.91-4.25,17.22-11.36,22.43-1.86,1.34-3.94,1.96-6.14,1.96-5.36.06-10.97-4-12.63-9.25,4.66-4.63,8.01-10.62,9.38-17.65.14,0,.28-.05.42-.05.86,0,1.77.12,2.72.4l5.98,1.73s.52-2.54-1.06-6.43c-1.58-3.89-4.69-6.76-7.78-8.46-.11-.88-.2-1.75-.37-2.65-.68-3.63-2.05-7.12-3.99-10.35Z"/>
      <path class="st1" d="M2668.11,361.41c13.56,2.33,22.52,12.1,24.18,21.57.44,2.39.64,4.64.64,6.77-.04,9.91-4.25,17.22-11.36,22.43-1.85,1.34-3.94,1.96-6.14,1.96-5.36.06-10.97-4-12.63-9.25,4.66-4.63,8.01-10.62,9.38-17.65.14,0,.28-.05.42-.05.86,0,1.77.12,2.72.4l5.98,1.73s.52-2.54-1.06-6.43c-1.58-3.89-4.69-6.76-7.78-8.46-.11-.88-.2-1.75-.36-2.65-.68-3.63-2.05-7.12-3.99-10.35Z"/>
      <path class="st1" d="M2625.79,239.23c17.02-.03,28.51,11.24,30.41,22.09.44,2.39.64,4.64.64,6.77-.04,9.91-4.25,17.22-11.36,22.43-1.85,1.34-3.95,1.95-6.13,1.95-5.51.06-11.3-4.2-12.79-9.65-.42-1.48-.62-2.96-.62-4.4.03-7.12,4.8-12.89,10.59-12.9.86,0,1.77.13,2.72.4l5.97,1.73-1.95-6.44c-1.16-3.89-3.8-6.77-6.88-8.46-3.11-1.71-6.68-2.42-10.39-2.43-1.21,0-2.44.08-3.67.23-2.68.39-5.63,1.56-8.71,3.4-2.15-3.82-5.08-7.29-8.7-10.16,4.64-1.85,9.11-3.05,13.15-3.82,2.69-.51,5.27-.74,7.73-.74Z"/>
      <path class="st1" d="M2972.18,362.96c17.02-.02,28.51,11.24,30.41,22.09.44,2.39.64,4.64.64,6.77-.04,9.91-4.25,17.22-11.36,22.43-1.85,1.34-3.95,1.95-6.13,1.95-5.51.06-11.3-4.2-12.79-9.65-.42-1.48-.62-2.96-.62-4.4.03-7.12,4.8-12.89,10.59-12.9.86,0,1.77.13,2.72.4l5.97,1.73-1.95-6.44c-1.16-3.89-3.8-6.77-6.88-8.46-3.11-1.71-6.68-2.42-10.39-2.43-1.21,0-2.44.08-3.67.23-2.68.39-5.63,1.56-8.71,3.4-2.15-3.82-5.08-7.29-8.7-10.16,4.64-1.85,9.11-3.05,13.15-3.82,2.69-.51,5.27-.74,7.73-.74Z"/>
      <path class="st0" d="M3315.06,370c.94,18.98,4.2,36.17,9.05,51.68v11.61c-6-20.52-9-41.93-9.05-63.29Z"/>
      <path class="st0" d="M3316.86,333.74c1.7,12.52,4.19,24.37,7.24,35.58v12.86c-3.84-14.59-6.42-30.68-7.24-48.43Z"/>
      <path class="st0" d="M2642.21,479.91h0c3.31.55,6.67.99,10.06,1.31,12.23,8.36,29.04,17.18,52.65,27.44,28.36,12.35,63.51,24.6,101.53,32.77h-21.09c-30.52-7.86-58.6-18-82.08-28.23-32.77-14.3-50.32-24.62-61.06-33.3Z"/>
      <path class="st0" d="M3234.9,533.35c-70.49-28.05-115.45-13.33-151.76,8.08h-26.77c39.86-24.41,96.93-47.88,178.53-8.08Z"/>
      <path class="st0" d="M2814.42,507.22c-26.36-23.74-34.66-47.49-34.11-74.95.05-8.12,2.41-27.37,8.12-37.47-3.95,11.31-5.87,26.9-5.87,36.73.08,22.34,9.51,54.16,46.74,77.57,4.3.61,8.65,1.27,13.02,1.98-33.73-20.46-42.39-43.55-48.22-67.66-2-8.28-3.76-25.51-1.21-37.42-.61,12.07.85,26.3,3.55,35.99,5.81,20.6,18.12,49.32,59.57,71.48,31.43,5.9,63.67,14.87,92.16,27.97h-27.73c-75.13-31.43-156.78-35.89-200.18-37.07,17.74-1.86,51.51-2.27,94.17,2.85Z"/>
      <path class="st0" d="M3308.48,265.16c5.48,17.42,4.74,39.2-8.46,64.46-11.98,22.94-37.52,51.12-64.83,64.36,25.64-19.35,49.14-41.24,62.05-66.19,11.59-22.4,15.6-38.9,11.24-62.63Z"/>
      <path class="st0" d="M2923.11,506.81c21.6,13.16,48.53,14.82,78.3,9.92,11.58-15.47,14.8-26.65,15.9-37.9l3.8-4.17c-.21,11.72-2.68,23.58-13.96,41.06,3.73-.71,7.51-1.54,11.32-2.43,13.9-19.01,29.39-32.08,45.03-41.9,13.54-13,23.69-28.94,25.95-44.97l4.22-2.5c-2.07,14.66-6,26.98-14.59,38.67,7.22-3.68,14.36-6.85,21.3-9.76,7.52-21.57,10.92-44.85-2.66-79.22,9.61,15.22,18.87,43.17,8.84,76.66,7.67-3.15,14.98-6.1,21.78-9.2,1.09-9.31.41-23.93-3.07-34.87l3.74-2.17c4.14,10.49,5.79,24.75,5.39,34.14,6.38-3.2,12.2-6.67,17.19-10.79,32.51-26.88,36.16-65.02,30.65-87.58,8.26,25.57,1.86,67.23-30.65,94.11-12.4,10.26-29.18,16.2-47.28,23.46-25.13,10.07-53.06,22.88-76.07,53.48,14.02-3.73,28.45-8.46,43.1-13.82,12.06-4.41,26.03-7.79,41.11-9.93,17.66-19.6,52-37.2,84.06-53.27,9.74-21.03,14.19-43.01,13.03-64.87l5.09-1.73c.82,12.9.34,25.81-2.25,39.89,10.41-8.9,16.26-14.52,23.73-25.97,10.3-15.81,20.62-35.04,15.79-61.31,8.73,21.39.83,46.69-13.93,68.03-11.23,16.24-20.17,22.78-27.59,28.26-1.15,4.37-2.56,8.68-4.26,12.88,15.58-7.81,30.13-15.27,41.33-22.4,47.93-30.55,69.4-72.86,69.47-114.87,2.03,33-9.92,69.9-39.71,100.36,7.63,43.05,26.03,70.07,46.88,92.7v18.1c-21.8-24.52-42.53-58.32-48.53-109.14-7.67,7.61-16.45,14.81-26.45,21.41-35.35,23.33-85.13,42.09-116.76,69.9,52.17-3.4,112.89,7.67,155.21,41.31-63.53-42.16-159.38-42.77-216.23-22-56.85,20.78-110.62,32.69-148.24,9.78-26.65-16.23-33.44-45.21-35.67-68.43,2.23,23.22,9.02,44.87,35.67,61.1Z"/>
      <path class="st1" d="M2363.69,256.73c0,7.2,5.32,13.03,11.89,13.03s11.89-5.84,11.89-13.03-5.33-13.03-11.89-13.03-11.89,5.84-11.89,13.03Z"/>
      <path class="st1" d="M2856.22,344.59c0,7.2,5.32,13.04,11.89,13.04s11.89-5.84,11.89-13.04-5.32-13.03-11.89-13.03-11.89,5.84-11.89,13.03Z"/>
      <path class="st1" d="M2956.36,344.59c0,7.2,5.32,13.04,11.89,13.04s11.89-5.84,11.89-13.04-5.32-13.03-11.89-13.03-11.89,5.84-11.89,13.03Z"/>
      <path class="st1" d="M2207.52,305.72c0,7.2,5.32,13.04,11.89,13.04s11.89-5.84,11.89-13.04-5.32-13.03-11.89-13.03-11.89,5.83-11.89,13.03Z"/>
      <path class="st1" d="M1940.65,277.16c0,7.2,5.32,13.04,11.88,13.04s11.89-5.84,11.89-13.04-5.32-13.03-11.89-13.03-11.88,5.83-11.88,13.03Z"/>
      <path class="st0" d="M1770.59,315.77c0,7.2,5.33,13.03,11.89,13.03s11.89-5.84,11.89-13.03-5.32-13.03-11.89-13.03-11.89,5.83-11.89,13.03Z"/>
      <path class="st0" d="M1837.97,295.68c0,5.16,3.82,9.35,8.53,9.35s8.53-4.19,8.53-9.35-3.82-9.35-8.53-9.35-8.53,4.18-8.53,9.35Z"/>
      <path class="st1" d="M1954.22,317.16c0,5.16,3.82,9.35,8.53,9.35s8.52-4.19,8.52-9.35-3.82-9.35-8.52-9.35-8.53,4.18-8.53,9.35Z"/>
      <path class="st0" d="M1852.72,404.57c0,5.16,3.82,9.35,8.53,9.35s8.52-4.19,8.52-9.35-3.81-9.35-8.52-9.35-8.53,4.18-8.53,9.35Z"/>
      <path class="st1" d="M2327.54,276.66c0,5.16,3.82,9.35,8.53,9.35s8.52-4.19,8.52-9.35-3.81-9.35-8.52-9.35-8.53,4.18-8.53,9.35Z"/>
      <path class="st1" d="M2029.49,311.9c0,5.16,3.82,9.35,8.53,9.35s8.52-4.19,8.52-9.35-3.81-9.35-8.52-9.35-8.53,4.18-8.53,9.35Z"/>
      <path class="st1" d="M2246.47,262.86c0,5.16,3.82,9.35,8.53,9.35s8.53-4.19,8.53-9.35-3.82-9.35-8.53-9.35-8.53,4.18-8.53,9.35Z"/>
      <path class="st1" d="M2826.89,293.51c0,5.16,3.82,9.35,8.52,9.35s8.53-4.19,8.53-9.35-3.82-9.35-8.53-9.35-8.52,4.18-8.52,9.35Z"/>
      <path class="st1" d="M3037.39,305.77c0,5.16,3.82,9.35,8.52,9.35s8.53-4.19,8.53-9.35-3.82-9.35-8.53-9.35-8.52,4.18-8.52,9.35Z"/>
      <path class="st0" d="M2486.02,528.4c-20.63-32.21-48.28-51.85-77.03-60.59-28.76-8.74-65.35-4.24-94.33,13.94,26.99-10.79,60.27-15.16,91.07-6.43,26.78,7.59,54.38,24.98,80.29,53.07Z"/>
      <path class="st0" d="M1700.22,247.05c-24.74,25.55-30.79,55.31-28.08,96.42,1.53,23.19,7.75,43.7,16.14,60.7-1.03-8.26-1.36-21.83,3.34-33.17,4.72-11.4,13.55-20.45,27.93-17.41-14.1-.29-17.27,4.37-23.2,14.23-5.88,9.78-5.86,39.96,3.27,55.6,7.91,11.35,16.55,20.15,24.55,25.95-30.09-16.7-55.69-64.74-56.85-105.5-1.12-39.55,4.08-71.69,32.91-96.83Z"/>
      <path class="st0" d="M1956.73,497.44c-17.1-9.61-40.61-18.54-57.7-14.87-17.32,3.72-32.64,6.6-52.33,7.05,23.05,2.91,43.38-.97,52.63-1.9,19.68-1.99,36.31,1.46,57.39,9.73Z"/>
      <path class="st0" d="M1964.44,497.65c-8.91-6.11-21.19-17.43-28.7-20.77-8.92-3.97-23.4-5.5-37.06,1.53,10.87-7.94,26.76-12.53,37.34-7.64,7.84,3.62,14.22,14.05,28.42,26.88Z"/>
      <path class="st0" d="M1782.76,354.67c-16.72,9.16-33.16,36.35-35.39,63.24-2.23,26.89,6.97,57.13,26.47,80.04,17.22,20.23,52.94,33,77.74,40.02-39.29-15.58-58.8-29.02-73.56-45.21-11.15-12.23-27.43-47.7-25.92-74.54,1.67-29.63,13.93-50.1,30.66-63.54Z"/>
      <path class="st0" d="M1766.13,418.83c5.57,28.11,14.68,54.38,47.56,77.6,32.88,23.22,55.73,28.1,82.48,36.05-33.43-4.27-63.94-14.61-87.49-32.38-25.91-19.55-41.43-44.3-42.54-81.26Z"/>
      <path class="st0" d="M2354.83,325.34c6.97,12.53,13.65,35.13,6.41,63.54-7.24,28.41-25.73,49.98-57.96,65.69-32.6,15.88-55.73,23.22-69.38,37.88,22.02-15.58,56.42-25.35,71.89-33.91,26.47-14.66,51.45-34.25,58.24-66.6,6.41-30.55.83-53.15-9.2-66.6Z"/>
      <path class="st0" d="M1758,240.74c13.56,2.33,22.52,12.1,24.18,21.57.44,2.39.64,4.64.64,6.77-.04,9.91-4.25,17.22-11.36,22.43-1.85,1.34-3.95,1.96-6.14,1.96-5.36.06-10.97-4-12.63-9.25,4.66-4.63,8.02-10.62,9.38-17.65.14,0,.28-.05.42-.05.86,0,1.77.12,2.72.4l5.98,1.73s.52-2.54-1.06-6.43c-1.58-3.89-4.69-6.76-7.78-8.46-.11-.88-.2-1.75-.36-2.65-.68-3.63-2.05-7.12-3.99-10.35Z"/>
      <path class="st0" d="M1795.03,239.23c17.02-.03,28.51,11.24,30.41,22.09.44,2.39.64,4.64.64,6.77-.05,9.91-4.25,17.22-11.36,22.43-1.85,1.34-3.94,1.95-6.13,1.95-5.51.06-11.3-4.2-12.79-9.65-.42-1.48-.62-2.96-.62-4.4.03-7.12,4.8-12.89,10.59-12.9.86,0,1.77.13,2.72.4l5.98,1.73-1.96-6.44c-1.16-3.89-3.79-6.77-6.88-8.46-3.11-1.71-6.68-2.42-10.39-2.43-1.21,0-2.44.08-3.67.23-2.68.39-5.63,1.56-8.71,3.4-2.15-3.82-5.08-7.29-8.7-10.16,4.64-1.85,9.11-3.05,13.15-3.82,2.69-.51,5.27-.74,7.73-.74Z"/>
      <path class="st0" d="M2492.87,502.9c-22.46-25.25-43.36-60.31-48.61-113.73l1.33-2.1c7.04,46.03,25.62,74.23,47.28,97.73,3.15,3.42,6.35,6.74,9.59,10,19.87,20.03,37.18,34.71,56.94,46.63h-26.01c-10.09-8.15-20.13-17.45-30.93-28.34-3.19-3.21-6.4-6.62-9.59-10.2Z"/>
      <path class="st0" d="M2492.87,433.3c-6-20.52-8.53-41.93-8.58-63.29.94,18.98,3.73,36.17,8.58,51.68,11.3,36.14,31.25,63.04,50.83,81.68,16.34,15.55,30.38,27.83,44.83,38.08h-20.36c-9.75-8.18-19.54-17.27-29.25-27.32-22.15-22.94-37.31-50.91-46.05-80.82Z"/>
      <path class="st0" d="M2492.87,382.18c-3.84-14.59-5.95-30.68-6.77-48.43,1.7,12.52,3.72,24.37,6.77,35.58,12.19,44.7,33.87,78.81,55.48,100.62,9.68,9.75,18.73,18.2,27.73,25.69-5.14-17.46-6.1-33.05-7.27-49.22,1.06.82,2.15,1.63,3.25,2.44,2.54,17.62,4.63,34.52,12.31,53.4,21.98,16.83,44.79,28.42,77.11,39.18h-14.62c-42.08-15.67-68.43-34.5-101.52-67.9-20.36-20.51-41.53-49.84-52.45-91.36Z"/>
      <path class="st0" d="M1708.15,514.11c-22.15-22.94-37.31-50.91-46.05-80.82v-11.61c11.29,36.14,31.25,63.04,50.83,81.68,16.34,15.55,30.38,27.83,44.83,38.08h-20.36c-9.75-8.18-19.54-17.27-29.25-27.32Z"/>
      <path class="st0" d="M1662.11,502.9v-18.1c3.15,3.42,6.35,6.74,9.59,10,19.87,20.03,37.18,34.71,56.94,46.63h-26.01c-10.09-8.15-20.13-17.45-30.93-28.34-3.19-3.21-6.4-6.62-9.59-10.2Z"/>
      <path class="st0" d="M1811.44,479.91h0c3.31.55,6.67.99,10.06,1.31,12.22,8.36,29.04,17.18,52.65,27.44,28.36,12.35,63.52,24.6,101.53,32.77h-21.09c-30.52-7.86-58.6-18-82.08-28.23-32.77-14.3-50.32-24.62-61.06-33.3Z"/>
      <path class="st0" d="M2404.13,533.35c-70.49-28.05-115.45-13.33-151.76,8.08h-26.77c39.86-24.41,96.94-47.88,178.53-8.08Z"/>
      <path class="st0" d="M1662.11,382.18v-12.86c12.18,44.7,33.86,78.81,55.47,100.62,9.68,9.75,18.73,18.2,27.73,25.69-5.14-17.46-6.1-33.05-7.27-49.22,1.06.82,2.15,1.63,3.25,2.44,2.54,17.62,4.63,34.52,12.31,53.4,21.98,16.83,44.79,28.42,77.11,39.18h-14.62c-42.08-15.67-68.43-34.5-101.52-67.9-20.36-20.51-41.53-49.84-52.45-91.36Z"/>
      <path class="st0" d="M1983.65,507.22c-26.36-23.74-34.67-47.49-34.12-74.95.05-8.12,2.41-27.37,8.13-37.47-3.95,11.31-5.88,26.9-5.88,36.73.08,22.34,9.51,54.16,46.74,77.57,4.3.61,8.65,1.27,13.02,1.98-33.73-20.46-42.39-43.55-48.22-67.66-2-8.28-3.76-25.51-1.2-37.42-.61,12.07.84,26.3,3.54,35.99,5.81,20.6,18.12,49.32,59.57,71.48,31.43,5.9,63.67,14.87,92.16,27.97h-27.73c-75.13-31.43-156.77-35.89-200.18-37.07,17.74-1.86,51.51-2.27,94.17,2.85Z"/>
      <path class="st0" d="M2092.34,506.81c21.6,13.16,48.53,14.82,78.3,9.92,11.58-15.47,14.8-26.65,15.9-37.9l3.81-4.17c-.22,11.72-2.68,23.58-13.96,41.06,3.73-.71,7.51-1.54,11.32-2.43,13.9-19.01,29.39-32.08,45.03-41.9,13.54-13,23.69-28.94,25.95-44.97l4.22-2.5c-2.07,14.66-6,26.98-14.58,38.67,7.22-3.68,14.37-6.85,21.3-9.76,7.52-21.57,10.92-44.85-2.66-79.22,9.61,15.22,18.87,43.17,8.84,76.66,7.68-3.15,14.98-6.1,21.78-9.2,1.08-9.31.41-23.93-3.07-34.87l3.74-2.17c4.14,10.49,5.8,24.75,5.39,34.14,6.38-3.2,12.2-6.67,17.19-10.79,32.51-26.88,36.16-65.02,30.65-87.58,8.26,25.57,1.86,67.23-30.65,94.11-12.4,10.26-29.18,16.2-47.28,23.46-25.13,10.07-53.07,22.88-76.07,53.48,14.02-3.73,28.45-8.46,43.1-13.82,12.07-4.41,26.03-7.79,41.11-9.93,17.66-19.6,52-37.2,84.06-53.27,9.74-21.03,14.19-43.01,13.03-64.87l5.09-1.73c.81,12.9.34,25.81-2.25,39.89,10.42-8.9,16.26-14.52,23.73-25.97,10.31-15.81,20.62-35.04,15.79-61.31,8.73,21.39.83,46.69-13.93,68.03-11.22,16.24-20.17,22.78-27.59,28.26-1.15,4.37-2.55,8.68-4.25,12.88,15.58-7.81,30.13-15.27,41.32-22.4,47.93-30.55,52.9-61.25,69.25-103.65-10.98,40.1-17.14,78.91-67.57,112.21-35.35,23.33-85.13,42.09-116.76,69.9,52.16-3.4,112.89,7.67,155.21,41.31-63.53-42.16-159.38-42.77-216.23-22-56.84,20.78-110.62,32.69-148.24,9.78-26.65-16.23-33.44-45.21-35.67-68.43,2.23,23.22,9.02,44.87,35.67,61.1Z"/>
    </g>
    <g>
      <path class="st1" d="M-1662,541.44V245.32c3.81,3.7,6.18,6.74,8.98,11.53,14.18-19.6,32.22-26.74,45.64-29.26,22.66-4.28,39.28,9.42,41.99,24.23,2.7,14.82-2.61,26.07-12.16,32.98-8.55,6.18-21.03.49-23.95-9.66-3.53-12.25,5.43-24.77,16.72-21.55-2.03-6.68-9.49-9.16-17.39-8.17-10.54,1.32-32.97,21.38-37.89,52.43-2.77,17.48-3.88,40.67,1.28,64.98,4.74-7.24,10.43-12.34,16.2-15.3,19.71-10.12,33.51-1.61,38.99,9.76,5.46,11.36,2.9,21.94-2.08,29-5.32,7.55-17.03,5.95-21.65-1.54-5.57-9.05-1.03-21.63,8.89-21.99-3.13-4.91-9.75-4.96-15.98-2.06-8.3,3.86-16.34,18.91-10.79,37.98.38,1.31.78,2.69,1.2,4.1,9.13,16.5,22.37,32.34,41.2,46.08-5-56.74,16.21-90.61,38.31-101.97,27.35-14.06,46.53-2.24,54.12,13.54,7.59,15.78,4.03,30.46-2.88,40.26-7.39,10.49-23.65,8.27-30.06-2.14-7.74-12.57-1.43-30.03,12.34-30.53-4.34-6.82-13.54-6.89-22.18-2.86-11.52,5.36-22.67,26.25-14.97,52.72,5.21,17.89,12.03,43.37,35.39,62.02,35.11,5.87,75.85-1.57,90.84-12.52,17.84-13.04,29.43-25.49,39.27-59.24,7.28-24.96,20.47-41.17,34.39-48.32,27.36-14.05,46.53-2.23,54.12,13.54,7.58,15.78,4.02,30.45-2.88,40.26-7.39,10.49-23.65,8.27-30.06-2.13-7.74-12.57-1.43-30.02,12.34-30.53-4.34-6.82-13.55-6.88-22.18-2.86-11.52,5.36-22.67,26.26-14.98,52.72,6.84,23.49,16.59,58.77,62.7,76.39-16.63-77.75,9.08-123.24,36.02-137.09,28.93-14.86,49.2-2.36,57.22,14.32,8.02,16.68,4.25,32.2-3.05,42.57-7.81,11.09-25,8.74-31.78-2.26-8.19-13.29-1.51-31.74,13.05-32.27-4.59-7.21-14.32-7.28-23.46-3.03-12.18,5.67-22.88,27.9-15.83,55.74,6.63,26.16,18.73,43.03,37.53,51.86,19.51,9.16,45.57,1.39,53.47-6.76,13.28-13.72,14.27-30.44,9.07-38.52-3.9-6.06-9.55-9.84-14.57-7.47,8.26,6.04,6.08,19.35-3,23.83-7.53,3.71-18.25-1.69-19.15-11.19-.84-8.88,2.06-19.35,12.16-25.86,10.11-6.51,25.94-5.78,37.82,14.21,4.87,8.19,7.6,19.82,6.15,33.55,3.34-2.94,6.86-5.97,10.56-9.09,17.77-14.94,40.5-30.74,65.8-45.82.5-6.02.56-11.63.66-16.6.45-23.53-13.19-37.57-23.73-38.89-7.9-.99-15.36,1.48-17.39,8.17,11.3-3.22,20.25,9.3,16.72,21.55-2.93,10.14-15.65,16.24-23.96,9.66-7.76-6.15-13.87-17.13-11.17-31.95,2.71-14.82,15.69-29.48,41-25.27,17.8,2.96,38.8,19.96,49.47,55.6,7.41-3.91,14.93-7.7,22.53-11.37,21.65-16.42,27.34-33.22,27.62-47.93.36-18.82-10.55-30.04-18.97-31.09-6.32-.79-12.29,1.19-13.91,6.53,9.03-2.57,16.19,7.43,13.36,17.23-2.33,8.11-12.51,12.98-19.15,7.72-6.21-4.91-11.09-13.7-8.93-25.54,2.16-11.85,12.55-23.57,32.78-20.21,18.25,3.04,44.72,20.11,48.93,67.41,2.61-.92,5.21-1.82,7.81-2.68,8.29-2.76,15.83-5.78,22.68-9,5.93-8.22,7.83-16.28,7.98-23.66.28-14.47-8.1-23.1-14.58-23.91-4.87-.61-9.45.91-10.7,5.02,6.95-1.98,12.45,5.72,10.28,13.25-1.79,6.23-9.61,9.98-14.72,5.94-4.77-3.78-8.53-10.54-6.87-19.65,1.66-9.11,9.65-18.12,25.21-15.54,12.04,2,26.45,14.47,32.18,41.12,10.78-8.44,17.6-18.39,22.58-27.25,9.12-16.22,20.1-41.24,37.93-59.07,18.22-18.22,35.52-23.44,48.93-25.97,22.66-4.28,39.28,9.42,41.98,24.23,2.7,14.82-2.6,26.07-12.16,32.98-8.54,6.18-21.02.49-23.95-9.66-3.53-12.25,5.42-24.77,16.72-21.55-2.03-6.68-9.49-9.16-17.39-8.17-10.54,1.32-32.97,21.38-37.89,52.43-2.77,17.48-3.88,40.67,1.28,64.98,4.74-7.24,10.43-12.34,16.2-15.3,19.71-10.12,33.52-1.61,38.99,9.76,5.46,11.36,2.89,21.94-2.08,29-5.32,7.55-17.03,5.95-21.65-1.54-5.58-9.05-1.03-21.63,8.89-21.99-3.12-4.91-9.75-4.96-15.98-2.06-8.3,3.86-16.33,18.91-10.79,37.98.38,1.31.78,2.69,1.2,4.1,9.13,16.5,22.38,32.34,41.2,46.08-5-56.74,16.22-90.61,38.31-101.97,27.35-14.06,46.53-2.24,54.12,13.54,7.59,15.78,4.02,30.46-2.89,40.26-7.39,10.49-23.65,8.27-30.06-2.14-7.73-12.57-1.42-30.03,12.34-30.53-4.34-6.82-13.54-6.89-22.19-2.86-11.52,5.36-22.66,26.25-14.97,52.72,5.21,17.89,12.03,43.37,35.39,62.02,35.11,5.87,75.86-1.57,90.84-12.52,17.83-13.04,29.43-25.49,39.27-59.24,7.28-24.96,20.47-41.17,34.39-48.32,27.36-14.05,46.53-2.23,54.11,13.54,7.59,15.78,4.02,30.45-2.88,40.26-7.4,10.49-23.65,8.27-30.06-2.13-7.74-12.57-1.43-30.02,12.34-30.53-4.34-6.82-13.55-6.88-22.19-2.86-11.52,5.36-22.67,26.26-14.97,52.72,6.84,23.49,16.59,58.77,62.7,76.39-16.63-77.75,9.08-123.24,36.02-137.09,28.93-14.86,49.2-2.36,57.22,14.32,8.02,16.68,4.25,32.2-3.05,42.57-7.81,11.09-25,8.74-31.78-2.26-8.19-13.29-1.51-31.74,13.05-32.27-4.59-7.21-14.32-7.28-23.46-3.03-12.18,5.67-22.88,27.9-15.83,55.74,6.63,26.16,18.73,43.03,37.53,51.86,19.5,9.16,45.57,1.39,53.46-6.76,13.29-13.72,14.28-30.44,9.07-38.52-3.9-6.06-9.56-9.84-14.58-7.47,8.26,6.04,6.08,19.35-3,23.83-7.53,3.71-18.25-1.69-19.15-11.19-.84-8.88,2.06-19.35,12.16-25.86,10.11-6.51,25.94-5.78,37.83,14.21,4.87,8.19,7.59,19.82,6.15,33.55,3.34-2.94,6.85-5.97,10.56-9.09,17.77-14.94,40.5-30.74,65.8-45.82.49-6.02.56-11.63.65-16.6.45-23.53-13.19-37.57-23.73-38.89-7.9-.99-15.36,1.48-17.39,8.17,11.3-3.22,20.25,9.3,16.72,21.55-2.93,10.14-15.65,16.24-23.96,9.66-7.76-6.15-13.87-17.13-11.17-31.95,2.71-14.82,15.69-29.48,41-25.27,17.8,2.96,38.8,19.96,49.47,55.6,7.4-3.91,14.94-7.7,22.53-11.37,21.66-16.42,27.34-33.22,27.62-47.93.36-18.82-10.54-30.04-18.97-31.09-6.32-.79-12.28,1.19-13.91,6.53,9.03-2.57,16.19,7.43,13.36,17.23-2.33,8.11-12.51,12.98-19.15,7.72-6.21-4.91-11.09-13.7-8.93-25.54,2.16-11.85,12.55-23.57,32.78-20.21,18.24,3.04,44.72,20.11,48.93,67.41,2.61-.92,5.21-1.82,7.81-2.68,8.29-2.76,15.83-5.78,22.68-9,5.93-8.22,7.84-16.28,7.98-23.66.28-14.47-8.11-23.1-14.59-23.91-4.86-.61-9.45.91-10.7,5.02,6.95-1.98,12.45,5.72,10.28,13.25-1.8,6.23-9.62,9.98-14.72,5.94-4.77-3.78-8.53-10.54-6.87-19.65,1.66-9.11,9.65-18.12,25.21-15.54,12.04,2,26.45,14.47,32.18,41.12,25.19-19.71,33.55-42.07,33.84-57.71.38-21.06-14.26-32.64-28.08-33.19-8.3-.34-15.6,4.07-15.6,13.85,7.43-2.44,16.63,5.8,13.72,15.9-2.41,8.37-11.98,11.78-18.83,6.36-6.41-5.07-11.98-14.93-9.75-27.15,2.23-12.22,11.89-30.96,34.18-30.96,19.32,0,30.53,4.18,45.81,18.35v296.12h-1662Z"/>
      <ellipse class="st1" cx="-131.26" cy="240.01" rx="11.89" ry="13.03"/>
      <path class="st1" d="M-302.17,262.81c0,7.2,5.32,13.04,11.89,13.04s11.89-5.84,11.89-13.04-5.32-13.03-11.89-13.03-11.89,5.83-11.89,13.03Z"/>
      <path class="st1" d="M-722.75,315.77c0,7.2,5.32,13.03,11.89,13.03s11.89-5.84,11.89-13.03-5.32-13.03-11.89-13.03-11.89,5.83-11.89,13.03Z"/>
      <path class="st1" d="M-655.37,295.68c0,5.16,3.82,9.35,8.53,9.35s8.52-4.19,8.52-9.35-3.82-9.35-8.52-9.35-8.53,4.18-8.53,9.35Z"/>
      <path class="st1" d="M-618.88,382.83c0,5.16,3.82,9.35,8.53,9.35s8.52-4.19,8.52-9.35-3.82-9.35-8.52-9.35-8.53,4.18-8.53,9.35Z"/>
      <path class="st1" d="M-165.8,276.66c0,5.16,3.82,9.35,8.53,9.35s8.52-4.19,8.52-9.35-3.82-9.35-8.52-9.35-8.53,4.18-8.53,9.35Z"/>
      <path class="st1" d="M-263.14,241.63c0,5.16,3.82,9.35,8.52,9.35s8.53-4.19,8.53-9.35-3.82-9.35-8.53-9.35-8.52,4.18-8.52,9.35Z"/>
      <path class="st0" d="M-7.32,528.4c-20.63-32.21-48.28-51.85-77.03-60.59-28.76-8.74-65.35-4.24-94.33,13.94,26.98-10.79,60.27-15.16,91.07-6.43,26.78,7.59,54.38,24.98,80.3,53.07Z"/>
      <path class="st0" d="M-793.12,247.05c-24.74,25.55-30.79,55.31-28.08,96.42,1.53,23.19,7.76,43.7,16.14,60.7-1.03-8.26-1.36-21.83,3.33-33.17,4.72-11.4,13.55-20.45,27.93-17.41-14.1-.29-17.28,4.37-23.21,14.23-5.88,9.78-5.85,39.96,3.27,55.6,7.91,11.35,16.55,20.15,24.55,25.95-30.09-16.7-55.69-64.74-56.85-105.5-1.12-39.55,4.08-71.69,32.91-96.83Z"/>
      <path class="st0" d="M-536.61,497.44c-17.1-9.61-40.61-18.54-57.7-14.87-17.32,3.72-32.64,6.6-52.33,7.05,23.05,2.91,43.37-.97,52.63-1.9,19.68-1.99,36.31,1.46,57.39,9.73Z"/>
      <path class="st0" d="M-528.9,497.65c-8.91-6.11-21.19-17.43-28.7-20.77-8.92-3.97-23.41-5.5-37.06,1.53,10.87-7.94,26.75-12.53,37.34-7.64,7.84,3.62,14.21,14.05,28.42,26.88Z"/>
      <path class="st0" d="M-710.58,354.67c-16.72,9.16-33.16,36.35-35.39,63.24-2.23,26.89,6.97,57.13,26.47,80.04,17.22,20.23,52.94,33,77.74,40.02-39.29-15.58-58.8-29.02-73.56-45.21-11.15-12.23-27.43-47.7-25.92-74.54,1.67-29.63,13.93-50.1,30.66-63.54Z"/>
      <path class="st0" d="M-727.21,418.83c5.57,28.11,14.68,54.38,47.56,77.6,32.88,23.22,55.73,28.1,82.48,36.05-33.44-4.27-63.94-14.61-87.5-32.38-25.91-19.55-41.43-44.3-42.54-81.26Z"/>
      <path class="st0" d="M-138.51,325.34c6.97,12.53,13.65,35.13,6.41,63.54-7.25,28.41-25.73,49.98-57.96,65.69-32.6,15.88-55.73,23.22-69.38,37.88,22.01-15.58,56.43-25.35,71.89-33.91,26.47-14.66,51.45-34.25,58.24-66.6,6.41-30.55.83-53.15-9.2-66.6Z"/>
      <path class="st1" d="M-735.34,240.74c13.56,2.33,22.52,12.1,24.18,21.57.44,2.39.64,4.64.64,6.77-.04,9.91-4.25,17.22-11.36,22.43-1.86,1.34-3.94,1.96-6.14,1.96-5.36.06-10.97-4-12.63-9.25,4.66-4.63,8.01-10.62,9.38-17.65.14,0,.28-.05.42-.05.86,0,1.77.12,2.72.4l5.98,1.73s.52-2.54-1.06-6.43c-1.58-3.89-4.69-6.76-7.78-8.46-.11-.88-.2-1.75-.37-2.65-.68-3.63-2.05-7.12-3.99-10.35Z"/>
      <path class="st1" d="M-655.99,361.41c13.56,2.33,22.52,12.1,24.18,21.57.44,2.39.64,4.64.64,6.77-.04,9.91-4.25,17.22-11.36,22.43-1.85,1.34-3.94,1.96-6.14,1.96-5.36.06-10.97-4-12.63-9.25,4.66-4.63,8.01-10.62,9.38-17.65.14,0,.28-.05.42-.05.86,0,1.77.12,2.72.4l5.98,1.73s.52-2.54-1.06-6.43c-1.58-3.89-4.69-6.76-7.78-8.46-.11-.88-.2-1.75-.36-2.65-.68-3.63-2.05-7.12-3.99-10.35Z"/>
      <path class="st1" d="M-698.31,239.23c17.02-.03,28.51,11.24,30.41,22.09.44,2.39.64,4.64.64,6.77-.04,9.91-4.25,17.22-11.36,22.43-1.85,1.34-3.95,1.95-6.13,1.95-5.51.06-11.3-4.2-12.79-9.65-.42-1.48-.62-2.96-.62-4.4.03-7.12,4.8-12.89,10.59-12.9.86,0,1.77.13,2.72.4l5.97,1.73-1.95-6.44c-1.16-3.89-3.8-6.77-6.88-8.46-3.11-1.71-6.68-2.42-10.39-2.43-1.21,0-2.44.08-3.67.23-2.68.39-5.63,1.56-8.71,3.4-2.15-3.82-5.08-7.29-8.7-10.16,4.64-1.85,9.11-3.05,13.15-3.82,2.69-.51,5.27-.74,7.73-.74Z"/>
      <path class="st1" d="M-351.93,362.96c17.02-.02,28.51,11.24,30.41,22.09.44,2.39.64,4.64.64,6.77-.04,9.91-4.25,17.22-11.36,22.43-1.85,1.34-3.95,1.95-6.13,1.95-5.51.06-11.3-4.2-12.79-9.65-.42-1.48-.62-2.96-.62-4.4.03-7.12,4.8-12.89,10.59-12.9.86,0,1.77.13,2.72.4l5.97,1.73-1.95-6.44c-1.16-3.89-3.8-6.77-6.88-8.46-3.11-1.71-6.68-2.42-10.39-2.43-1.21,0-2.44.08-3.67.23-2.68.39-5.63,1.56-8.71,3.4-2.15-3.82-5.08-7.29-8.7-10.16,4.64-1.85,9.11-3.05,13.15-3.82,2.69-.51,5.27-.74,7.73-.74Z"/>
      <path class="st0" d="M-9.05,370c.94,18.98,4.2,36.17,9.05,51.68v11.61c-6-20.52-9-41.93-9.05-63.29Z"/>
      <path class="st0" d="M-7.24,333.74c1.7,12.52,4.19,24.37,7.24,35.58v12.86c-3.84-14.59-6.42-30.68-7.24-48.43Z"/>
      <path class="st0" d="M-681.9,479.91h0c3.31.55,6.67.99,10.06,1.31,12.23,8.36,29.04,17.18,52.65,27.44,28.36,12.35,63.51,24.6,101.53,32.77h-21.09c-30.52-7.86-58.6-18-82.08-28.23-32.77-14.3-50.32-24.62-61.06-33.3Z"/>
      <path class="st0" d="M-89.21,533.35c-70.49-28.05-115.45-13.33-151.76,8.08h-26.77c39.86-24.41,96.93-47.88,178.53-8.08Z"/>
      <path class="st0" d="M-509.69,507.22c-26.36-23.74-34.66-47.49-34.11-74.95.05-8.12,2.41-27.37,8.12-37.47-3.95,11.31-5.87,26.9-5.87,36.73.08,22.34,9.51,54.16,46.74,77.57,4.3.61,8.65,1.27,13.02,1.98-33.73-20.46-42.39-43.55-48.22-67.66-2-8.28-3.76-25.51-1.21-37.42-.61,12.07.85,26.3,3.55,35.99,5.81,20.6,18.12,49.32,59.57,71.48,31.43,5.9,63.67,14.87,92.16,27.97h-27.73c-75.13-31.43-156.78-35.89-200.18-37.07,17.74-1.86,51.51-2.27,94.17,2.85Z"/>
      <path class="st0" d="M-15.62,265.16c5.48,17.42,4.74,39.2-8.46,64.46-11.98,22.94-37.52,51.12-64.83,64.36,25.64-19.35,49.14-41.24,62.05-66.19,11.59-22.4,15.6-38.9,11.24-62.63Z"/>
      <path class="st0" d="M-401,506.81c21.6,13.16,48.53,14.82,78.3,9.92,11.58-15.47,14.8-26.65,15.9-37.9l3.8-4.17c-.21,11.72-2.68,23.58-13.96,41.06,3.73-.71,7.51-1.54,11.32-2.43,13.9-19.01,29.39-32.08,45.03-41.9,13.54-13,23.69-28.94,25.95-44.97l4.22-2.5c-2.07,14.66-6,26.98-14.59,38.67,7.22-3.68,14.36-6.85,21.3-9.76,7.52-21.57,10.92-44.85-2.66-79.22,9.61,15.22,18.87,43.17,8.84,76.66,7.67-3.15,14.98-6.1,21.78-9.2,1.09-9.31.41-23.93-3.07-34.87l3.74-2.17c4.14,10.49,5.79,24.75,5.39,34.14,6.38-3.2,12.2-6.67,17.19-10.79,32.51-26.88,36.16-65.02,30.65-87.58,8.26,25.57,1.86,67.23-30.65,94.11-12.4,10.26-29.18,16.2-47.28,23.46-25.13,10.07-53.06,22.88-76.07,53.48,14.02-3.73,28.45-8.46,43.1-13.82,12.06-4.41,26.03-7.79,41.11-9.93,17.66-19.6,52-37.2,84.06-53.27,9.74-21.03,14.19-43.01,13.03-64.87l5.09-1.73c.82,12.9.34,25.81-2.25,39.89,10.41-8.9,16.26-14.52,23.73-25.97,10.3-15.81,20.62-35.04,15.79-61.31,8.73,21.39.83,46.69-13.93,68.03-11.23,16.24-20.17,22.78-27.59,28.26-1.15,4.37-2.56,8.68-4.26,12.88,15.58-7.81,30.13-15.27,41.33-22.4C-28.72,376.06-7.24,333.74-7.18,291.74c2.03,33-9.92,69.9-39.71,100.36,7.63,43.05,26.03,70.07,46.88,92.7v18.1c-21.8-24.52-42.53-58.32-48.53-109.14-7.67,7.61-16.45,14.81-26.45,21.41-35.35,23.33-85.13,42.09-116.76,69.9,52.17-3.4,112.89,7.67,155.21,41.31-63.53-42.16-159.38-42.77-216.23-22-56.85,20.78-110.62,32.69-148.24,9.78-26.65-16.23-33.44-45.21-35.67-68.43,2.23,23.22,9.02,44.87,35.67,61.1Z"/>
      <path class="st1" d="M-960.42,256.73c0,7.2,5.32,13.03,11.89,13.03s11.89-5.84,11.89-13.03-5.33-13.03-11.89-13.03-11.89,5.84-11.89,13.03Z"/>
      <path class="st1" d="M-467.88,344.59c0,7.2,5.32,13.04,11.89,13.04s11.89-5.84,11.89-13.04-5.32-13.03-11.89-13.03-11.89,5.84-11.89,13.03Z"/>
      <path class="st1" d="M-367.74,344.59c0,7.2,5.32,13.04,11.89,13.04s11.89-5.84,11.89-13.04-5.32-13.03-11.89-13.03-11.89,5.84-11.89,13.03Z"/>
      <path class="st1" d="M-1116.59,305.72c0,7.2,5.32,13.04,11.89,13.04s11.89-5.84,11.89-13.04-5.32-13.03-11.89-13.03-11.89,5.83-11.89,13.03Z"/>
      <path class="st1" d="M-1383.46,277.16c0,7.2,5.32,13.04,11.88,13.04s11.89-5.84,11.89-13.04-5.32-13.03-11.89-13.03-11.88,5.83-11.88,13.03Z"/>
      <path class="st0" d="M-1553.52,315.77c0,7.2,5.33,13.03,11.89,13.03s11.89-5.84,11.89-13.03-5.32-13.03-11.89-13.03-11.89,5.83-11.89,13.03Z"/>
      <path class="st0" d="M-1486.13,295.68c0,5.16,3.82,9.35,8.53,9.35s8.53-4.19,8.53-9.35-3.82-9.35-8.53-9.35-8.53,4.18-8.53,9.35Z"/>
      <path class="st1" d="M-1369.88,317.16c0,5.16,3.82,9.35,8.53,9.35s8.52-4.19,8.52-9.35-3.82-9.35-8.52-9.35-8.53,4.18-8.53,9.35Z"/>
      <path class="st0" d="M-1471.38,404.57c0,5.16,3.82,9.35,8.53,9.35s8.52-4.19,8.52-9.35-3.81-9.35-8.52-9.35-8.53,4.18-8.53,9.35Z"/>
      <path class="st1" d="M-996.57,276.66c0,5.16,3.82,9.35,8.53,9.35s8.52-4.19,8.52-9.35-3.81-9.35-8.52-9.35-8.53,4.18-8.53,9.35Z"/>
      <path class="st1" d="M-1294.61,311.9c0,5.16,3.82,9.35,8.53,9.35s8.52-4.19,8.52-9.35-3.81-9.35-8.52-9.35-8.53,4.18-8.53,9.35Z"/>
      <path class="st1" d="M-1077.63,262.86c0,5.16,3.82,9.35,8.53,9.35s8.53-4.19,8.53-9.35-3.82-9.35-8.53-9.35-8.53,4.18-8.53,9.35Z"/>
      <path class="st1" d="M-497.22,293.51c0,5.16,3.82,9.35,8.52,9.35s8.53-4.19,8.53-9.35-3.82-9.35-8.53-9.35-8.52,4.18-8.52,9.35Z"/>
      <path class="st1" d="M-286.72,305.77c0,5.16,3.82,9.35,8.52,9.35s8.53-4.19,8.53-9.35-3.82-9.35-8.53-9.35-8.52,4.18-8.52,9.35Z"/>
      <path class="st0" d="M-838.09,528.4c-20.63-32.21-48.28-51.85-77.03-60.59-28.76-8.74-65.35-4.24-94.33,13.94,26.99-10.79,60.27-15.16,91.07-6.43,26.78,7.59,54.38,24.98,80.29,53.07Z"/>
      <path class="st0" d="M-1623.89,247.05c-24.74,25.55-30.79,55.31-28.08,96.42,1.53,23.19,7.75,43.7,16.14,60.7-1.03-8.26-1.36-21.83,3.34-33.17,4.72-11.4,13.55-20.45,27.93-17.41-14.1-.29-17.27,4.37-23.2,14.23-5.88,9.78-5.86,39.96,3.27,55.6,7.91,11.35,16.55,20.15,24.55,25.95-30.09-16.7-55.69-64.74-56.85-105.5-1.12-39.55,4.08-71.69,32.91-96.83Z"/>
      <path class="st0" d="M-1367.38,497.44c-17.1-9.61-40.61-18.54-57.7-14.87-17.32,3.72-32.64,6.6-52.33,7.05,23.05,2.91,43.38-.97,52.63-1.9,19.68-1.99,36.31,1.46,57.39,9.73Z"/>
      <path class="st0" d="M-1359.67,497.65c-8.91-6.11-21.19-17.43-28.7-20.77-8.92-3.97-23.4-5.5-37.06,1.53,10.87-7.94,26.76-12.53,37.34-7.64,7.84,3.62,14.22,14.05,28.42,26.88Z"/>
      <path class="st0" d="M-1541.34,354.67c-16.72,9.16-33.16,36.35-35.39,63.24-2.23,26.89,6.97,57.13,26.47,80.04,17.22,20.23,52.94,33,77.74,40.02-39.29-15.58-58.8-29.02-73.56-45.21-11.15-12.23-27.43-47.7-25.92-74.54,1.67-29.63,13.93-50.1,30.66-63.54Z"/>
      <path class="st0" d="M-1557.97,418.83c5.57,28.11,14.68,54.38,47.56,77.6,32.88,23.22,55.73,28.1,82.48,36.05-33.43-4.27-63.94-14.61-87.49-32.38-25.91-19.55-41.43-44.3-42.54-81.26Z"/>
      <path class="st0" d="M-969.28,325.34c6.97,12.53,13.65,35.13,6.41,63.54-7.24,28.41-25.73,49.98-57.96,65.69-32.6,15.88-55.73,23.22-69.38,37.88,22.02-15.58,56.42-25.35,71.89-33.91,26.47-14.66,51.45-34.25,58.24-66.6,6.41-30.55.83-53.15-9.2-66.6Z"/>
      <path class="st0" d="M-1566.11,240.74c13.56,2.33,22.52,12.1,24.18,21.57.44,2.39.64,4.64.64,6.77-.04,9.91-4.25,17.22-11.36,22.43-1.85,1.34-3.95,1.96-6.14,1.96-5.36.06-10.97-4-12.63-9.25,4.66-4.63,8.02-10.62,9.38-17.65.14,0,.28-.05.42-.05.86,0,1.77.12,2.72.4l5.98,1.73s.52-2.54-1.06-6.43c-1.58-3.89-4.69-6.76-7.78-8.46-.11-.88-.2-1.75-.36-2.65-.68-3.63-2.05-7.12-3.99-10.35Z"/>
      <path class="st0" d="M-1529.08,239.23c17.02-.03,28.51,11.24,30.41,22.09.44,2.39.64,4.64.64,6.77-.05,9.91-4.25,17.22-11.36,22.43-1.85,1.34-3.94,1.95-6.13,1.95-5.51.06-11.3-4.2-12.79-9.65-.42-1.48-.62-2.96-.62-4.4.03-7.12,4.8-12.89,10.59-12.9.86,0,1.77.13,2.72.4l5.98,1.73-1.96-6.44c-1.16-3.89-3.79-6.77-6.88-8.46-3.11-1.71-6.68-2.42-10.39-2.43-1.21,0-2.44.08-3.67.23-2.68.39-5.63,1.56-8.71,3.4-2.15-3.82-5.08-7.29-8.7-10.16,4.64-1.85,9.11-3.05,13.15-3.82,2.69-.51,5.27-.74,7.73-.74Z"/>
      <path class="st0" d="M-831.24,502.9c-22.46-25.25-43.36-60.31-48.61-113.73l1.33-2.1c7.04,46.03,25.62,74.23,47.28,97.73,3.15,3.42,6.35,6.74,9.59,10,19.87,20.03,37.18,34.71,56.94,46.63h-26.01c-10.09-8.15-20.13-17.45-30.93-28.34-3.19-3.21-6.4-6.62-9.59-10.2Z"/>
      <path class="st0" d="M-831.24,433.3c-6-20.52-8.53-41.93-8.58-63.29.94,18.98,3.73,36.17,8.58,51.68,11.3,36.14,31.25,63.04,50.83,81.68,16.34,15.55,30.38,27.83,44.83,38.08h-20.36c-9.75-8.18-19.54-17.27-29.25-27.32-22.15-22.94-37.31-50.91-46.05-80.82Z"/>
      <path class="st0" d="M-831.24,382.18c-3.84-14.59-5.95-30.68-6.77-48.43,1.7,12.52,3.72,24.37,6.77,35.58,12.19,44.7,33.87,78.81,55.48,100.62,9.68,9.75,18.73,18.2,27.73,25.69-5.14-17.46-6.1-33.05-7.27-49.22,1.06.82,2.15,1.63,3.25,2.44,2.54,17.62,4.63,34.52,12.31,53.4,21.98,16.83,44.79,28.42,77.11,39.18h-14.62c-42.08-15.67-68.43-34.5-101.52-67.9-20.36-20.51-41.53-49.84-52.45-91.36Z"/>
      <path class="st0" d="M-1615.95,514.11c-22.15-22.94-37.31-50.91-46.05-80.82v-11.61c11.29,36.14,31.25,63.04,50.83,81.68,16.34,15.55,30.38,27.83,44.83,38.08h-20.36c-9.75-8.18-19.54-17.27-29.25-27.32Z"/>
      <path class="st0" d="M-1662,502.9v-18.1c3.15,3.42,6.35,6.74,9.59,10,19.87,20.03,37.18,34.71,56.94,46.63h-26.01c-10.09-8.15-20.13-17.45-30.93-28.34-3.19-3.21-6.4-6.62-9.59-10.2Z"/>
      <path class="st0" d="M-1512.66,479.91h0c3.31.55,6.67.99,10.06,1.31,12.22,8.36,29.04,17.18,52.65,27.44,28.36,12.35,63.52,24.6,101.53,32.77h-21.09c-30.52-7.86-58.6-18-82.08-28.23-32.77-14.3-50.32-24.62-61.06-33.3Z"/>
      <path class="st0" d="M-919.97,533.35c-70.49-28.05-115.45-13.33-151.76,8.08h-26.77c39.86-24.41,96.94-47.88,178.53-8.08Z"/>
      <path class="st0" d="M-1662,382.18v-12.86c12.18,44.7,33.86,78.81,55.47,100.62,9.68,9.75,18.73,18.2,27.73,25.69-5.14-17.46-6.1-33.05-7.27-49.22,1.06.82,2.15,1.63,3.25,2.44,2.54,17.62,4.63,34.52,12.31,53.4,21.98,16.83,44.79,28.42,77.11,39.18h-14.62c-42.08-15.67-68.43-34.5-101.52-67.9-20.36-20.51-41.53-49.84-52.45-91.36Z"/>
      <path class="st0" d="M-1340.46,507.22c-26.36-23.74-34.67-47.49-34.12-74.95.05-8.12,2.41-27.37,8.13-37.47-3.95,11.31-5.88,26.9-5.88,36.73.08,22.34,9.51,54.16,46.74,77.57,4.3.61,8.65,1.27,13.02,1.98-33.73-20.46-42.39-43.55-48.22-67.66-2-8.28-3.76-25.51-1.2-37.42-.61,12.07.84,26.3,3.54,35.99,5.81,20.6,18.12,49.32,59.57,71.48,31.43,5.9,63.67,14.87,92.16,27.97h-27.73c-75.13-31.43-156.77-35.89-200.18-37.07,17.74-1.86,51.51-2.27,94.17,2.85Z"/>
      <path class="st0" d="M-1231.76,506.81c21.6,13.16,48.53,14.82,78.3,9.92,11.58-15.47,14.8-26.65,15.9-37.9l3.81-4.17c-.22,11.72-2.68,23.58-13.96,41.06,3.73-.71,7.51-1.54,11.32-2.43,13.9-19.01,29.39-32.08,45.03-41.9,13.54-13,23.69-28.94,25.95-44.97l4.22-2.5c-2.07,14.66-6,26.98-14.58,38.67,7.22-3.68,14.37-6.85,21.3-9.76,7.52-21.57,10.92-44.85-2.66-79.22,9.61,15.22,18.87,43.17,8.84,76.66,7.68-3.15,14.98-6.1,21.78-9.2,1.08-9.31.41-23.93-3.07-34.87l3.74-2.17c4.14,10.49,5.8,24.75,5.39,34.14,6.38-3.2,12.2-6.67,17.19-10.79,32.51-26.88,36.16-65.02,30.65-87.58,8.26,25.57,1.86,67.23-30.65,94.11-12.4,10.26-29.18,16.2-47.28,23.46-25.13,10.07-53.07,22.88-76.07,53.48,14.02-3.73,28.45-8.46,43.1-13.82,12.07-4.41,26.03-7.79,41.11-9.93,17.66-19.6,52-37.2,84.06-53.27,9.74-21.03,14.19-43.01,13.03-64.87l5.09-1.73c.81,12.9.34,25.81-2.25,39.89,10.42-8.9,16.26-14.52,23.73-25.97,10.31-15.81,20.62-35.04,15.79-61.31,8.73,21.39.83,46.69-13.93,68.03-11.22,16.24-20.17,22.78-27.59,28.26-1.15,4.37-2.55,8.68-4.25,12.88,15.58-7.81,30.13-15.27,41.32-22.4,47.93-30.55,52.9-61.25,69.25-103.65-10.98,40.1-17.14,78.91-67.57,112.21-35.35,23.33-85.13,42.09-116.76,69.9,52.16-3.4,112.89,7.67,155.21,41.31-63.53-42.16-159.38-42.77-216.23-22-56.84,20.78-110.62,32.69-148.24,9.78-26.65-16.23-33.44-45.21-35.67-68.43,2.23,23.22,9.02,44.87,35.67,61.1Z"/>
    </g>
  </g>
</svg>
